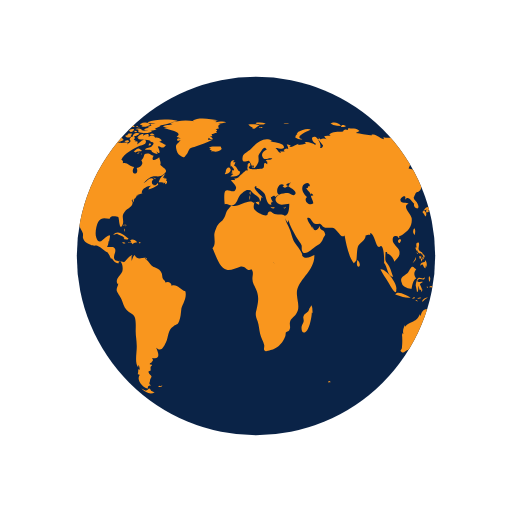
t = 0.00 s
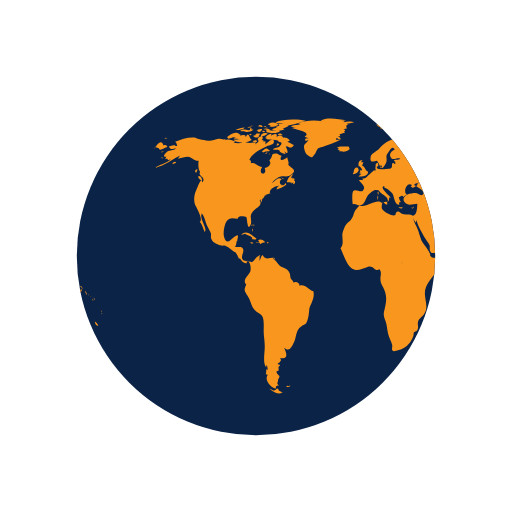
t = 0.50 s
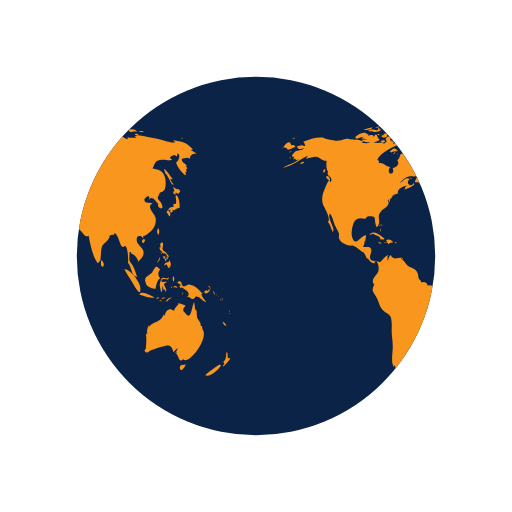
t = 1.00 s
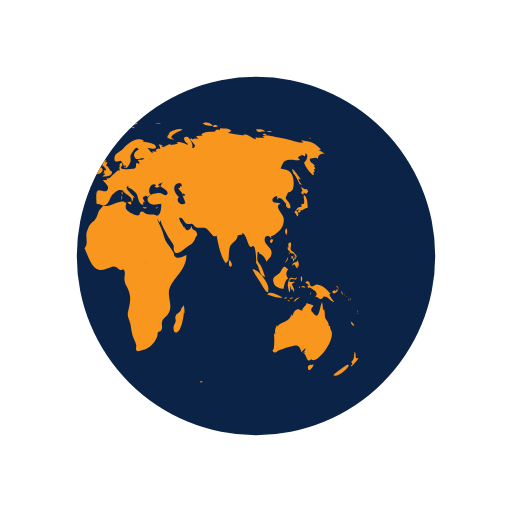
t = 1.50 s

The animated SVG that drew these frames (rendered in a browser with its animation timeline set to each time). Animation: 2 SMIL elements (animateTransform=2); one cycle of 2.00 s, repeats indefinitely.

<svg width="100%" height="100%" xmlns="http://www.w3.org/2000/svg" viewBox="0 0 100 100" preserveAspectRatio="xMidYMid" class="lds-earth"><defs><clipPath id="cut-off"><circle cx="50" cy="50" r="35"></circle></clipPath></defs><circle cx="50" cy="50" r="35" fill="#0a2347"></circle><g clip-path="url(#cut-off)"><path transform="translate(-48.3333 0)" fill="#f9961e" d="M64.4,74.4c0.3,0.3,0.2,0.3-0.3,0.3C64.1,74.3,64.2,74.5,64.4,74.4z M31.4,75.4c-0.2,0.1-0.3-0.2-0.5,0.1c0.3,0.2,0.6,0.1,0.8-0.1C31.6,75.2,31.6,75.4,31.4,75.4z M84.9,36.9c-0.3,0.2-0.8-0.1-1.1-0.5 c0.1,0.2,0.1,0.6,0.3,0.9c-0.5,0.2-0.2,0.6,0.2,0.7c0-0.1,0-0.3,0-0.4c0.2,0.1,0.4,0.2,0.5,0.3c0.2-0.2,0.2-0.3,0.4-0.5 C85.1,37.2,85,37,84.9,36.9z M85.1,40.6c0-0.6-0.1-2.1-0.6-2.4c-0.6-0.4,0.5,2.1-0.6,1.6c0,0.2-0.1,0.5,0,0.7 c-0.8-0.3-0.9,0.5-1.4,0.9c0.3,0.3,0.4,0.6,0.6,0.9c0.3-0.4,0.2-0.9-0.3-1.2c0.2,0,0.4-0.2,0.6-0.2c0.2,0,0.6,0.2,0.6,0.2 C84.2,41,84.5,40.7,85.1,40.6z M83.7,41c-0.4-0.1-0.7,0.2-0.3,0.6c0.2-0.4,0-0.1,0.3-0.2C83.8,41.2,83.6,41.1,83.7,41z M93.5,62.8 c0.1,0.5,0.3,0.9,0.7,0.8C94.1,63.3,93.8,63,93.5,62.8z M93,71.2c-0.1-0.1-2.5,1.6-2.9,2.1c0.8,0.5,2.9-1.2,3.1-2.1 C93,71.5,92.9,71.2,93,71.2z M95,69.9c-0.4,0.2-0.6,0-0.5-0.4c0,0.1-0.1,0.2-0.1,0.3c0.1-0.5,0.1-0.8-0.1-1.1 c-0.3,0.7,0.1,1.4-0.7,2c0.3,0.3,0.3,0.4-0.1,0.7c0.1,0,0.1,0.1,0.1,0.2C93.9,71.3,95,70.2,95,69.9z M82,50.6 c0.2-0.2,0.3-0.2,0.3-0.5c-0.1,0-0.3-0.1-0.4-0.1C81.9,50.2,81.9,50.4,82,50.6z M82.4,50.6c-0.3-0.4-0.2,0.1-0.1,0.5 c0.2-0.3,0.3-0.5,0.2-0.9C82.5,50.4,82.4,50.5,82.4,50.6z M82.8,49.7c-0.1,0-0.2,0-0.3,0c0,0.1,0.2,0.4,0.2,0.5c-0.1,0-0.1,0-0.2,0 c0.1,0.2,0.1,0.3,0.2,0.5c0.1-0.2,0.1-0.2,0-0.5c0.1,0,0.2,0.1,0.2,0.1C83,50.1,82.9,49.9,82.8,49.7z M81,51 c0.2-0.3,0.3-0.4,0.2-0.8c-0.1,0.5-0.4,0.8-0.6,1.2C80.8,51.3,80.9,51.1,81,51z M81.2,48.6c0.1,0.2,0.1,0.5,0.3,0.3 c0,0.4,0.3,0.6,0.6,0.6c0,0,0-0.1,0.1-0.1c0.1,0.2,0.2,0.3,0.4,0.4c0-0.7-0.6-0.5-0.8-1c-0.2-0.4,0.2-0.9,0-1.4 c-0.5-0.1-0.6,0.3-0.4,1c0,0-0.1-0.1-0.1-0.1C81.1,48.3,81.1,48.4,81.2,48.6z M83.3,52.2c0.1-0.5,0.1-1.1-0.3-1.4c0,0.1,0,0.2,0,0.3 c-0.4,0.2-0.9,0.1-0.9,0.8c0.7-0.7,0.4,0.2,1,0.5c0-0.2,0.1-0.5,0.1-0.7C83.2,52,83.3,52.1,83.3,52.2z M81.5,49.6 c0.1-0.1,0.3-0.1-0.2-0.3C81.4,49.4,81.5,49.5,81.5,49.6z M91.8,57.4c0.1,0.1,0,0.2,0.2,0.1c-0.1-0.2-0.2-0.5-0.3-0.7 C91.6,57,91.7,57.1,91.8,57.4z M90.2,57.3c0.4-0.1,1.1-0.5,0.6-0.9c-0.1,0.4-0.2,0.6-0.4,0.3c-0.1,0-0.5,0.2-0.5,0.3 C89.9,57.2,90,57.2,90.2,57.3z M90.9,56.1c0.1,0.2,0.2,0.3,0.2,0.5c0.1-0.5-0.2-0.8-0.6-0.8C90.7,55.9,90.8,56,90.9,56.1z M90.3,59 c-0.2-0.4-0.7-0.7-1-1.6c0.1,0,0.2,0,0.3,0c-0.7-0.7-1.4-1.7-2.5-1.8c-0.5-0.1-1,0.5-1.3,0.3c-0.5-0.2-0.1-1.4-1.2-0.8 c0.3,0.4,0.6,0.5,0.9,0.6c-0.2,0-0.3,0.1-0.5,0.1c0.1,0.2,0.2,0.4,0.3,0.5c0.1,0,0.2-0.2,0.2-0.2c0.6,0.5,2,1,1,2 c0.6-0.3,0.7,0.4,1.2,0.3c0.4-0.1,0.4-0.5,0.6-0.5C89.2,57.9,89.5,58.9,90.3,59z M93.2,58.5c-0.1,0.1-0.2-0.2-0.2,0.1 C93.3,58.8,93.2,58.6,93.2,58.5z M92.4,57.7c0,0-0.1-0.2-0.2-0.3C92.2,57.6,92.3,57.6,92.4,57.7z M92.9,58c0.1,0.1,0.1,0.1,0.2,0.2 c-0.2-0.2-0.3-0.3-0.5-0.4C92.7,57.8,92.8,57.9,92.9,58z M93.5,59.1C93.6,58.9,93.6,58.8,93.5,59.1z M93.5,58.7c0-0.2,0-0.4-0.2-0.6 C93.3,58.3,93.4,58.5,93.5,58.7z M81,45.9c0.1-0.5,0.2-1-0.1-1.3C80.6,45,80.6,45.5,81,45.9z M94.8,61c0,0,0.1-0.2,0-0.4 C94.7,60.8,94.8,61.1,94.8,61z M94.8,61.2c0.1,0.1,0,0.3,0.2,0.1C94.9,61.1,94.8,61.2,94.8,61.2z M29.5,76.3 c-0.4-0.8-0.5-0.2-0.7-0.2c0.2,0-0.3,0.2-0.3,0.2c-0.2,0-0.6-0.3-0.9-0.4c0.9,0.9,1.9,1.2,2.6,0.7C30,76.6,29.8,76.4,29.5,76.3z M89.6,64.4c0-0.2-0.2-0.3-0.1-0.7c-0.2,0-0.1-0.1-0.3,0c0.1-0.8-0.5-1.1-0.7-1.7c-0.1-0.5,0-1-0.2-1.6c-0.1,0.1-0.1,0.1-0.2,0.2 c0-0.5-0.1-1.1-0.2-1.6c-0.5,0.9-0.5,3.8-1.7,2.2c-0.3-0.5-0.4-0.2-0.4-0.8c0-0.3,0.4-0.5,0.4-0.7c0-0.1-1.1-0.4-1.4-0.5 c0.3,0.3-0.7,0.7-0.8,1.5c-0.5-0.2-0.7-0.4-1.1-0.2c-0.4,0.1-0.7,0.9-0.7,1.1c0,0-0.1,0.1-0.1,0.1c0-0.1,0-0.2-0.1-0.3 c-0.4,0.8-0.6,1.1-1.3,1.4c-0.6,0.3-1.1,0.4-1.6,1c0-0.1,0-0.2,0-0.3c-0.3,0.6-0.5,1.1-0.3,1.8c-0.1-0.1-0.1-0.2-0.2-0.3 c0,0.1,0,0.3,0,0.4c0-0.1-0.1-0.1-0.1-0.2c0.1,1,0.1,1.7,0,2.7c0,0.4-0.6,0.5,0,0.9c0.4,0.2,0.7-0.3,1-0.4c0.8-0.2,1.4-0.5,2.3-0.7 c1.4-0.5,1.7-0.2,2.1,1.1c0.2-0.3,0.5-0.6,0.8-0.8c-0.1,0.4-0.3,0.7-0.6,1c0.2-0.1,0.3-0.2,0.5-0.4c-0.1,0.2-0.1,0.3-0.2,0.5 c0.5,0.2,0.5,2.1,1.5,0.9c0,0.1-0.1,0.1-0.1,0.2C86.9,71.3,90.8,66.1,89.6,64.4z M85.9,71.3c-0.4-0.2-1,0.2-0.7,0.8 c0.2,0.6,0.9-0.4,1.1-0.9C86.2,71.2,86.1,71.2,85.9,71.3z M24.6,44.3c0-0.2,0.2-0.3-0.1-0.5C24.5,44,24.6,44.2,24.6,44.3z M24.2,44.9c0.1,0.1,0.1,0.2,0.1,0.4c0.1-0.2,0.1-0.3,0-0.6C24.1,44.6,24.3,44.8,24.2,44.9z M24.4,43.9c-0.2,0-0.3-0.1-0.3,0.2 C24.3,44.1,24.4,43.9,24.4,43.9z M36.2,56.9c-1-0.3-1.6-1.5-2.7-1.1c0-0.7-0.8-0.9-1.2-0.6c0-0.4-0.4-0.5-0.5-0.8 c-0.1-0.1-0.1-0.7-0.2-1c-0.3-0.7-0.6-0.8-1.2-1.1c-0.6-0.3-0.6-0.2-1.1-0.8c-0.3-0.4-0.6-0.7-1-1c0.1,0,0.2-0.1,0.3-0.1 c-0.9-0.2-1.7,0.6-2.3-0.6c-0.4,0.3-0.4,0.8-0.6,1.2c0-0.3,0-0.7,0-0.9c0.4-0.6-0.1-0.2-0.5,0.1c-0.3,0.2-0.7,0.9-1,1 c0,0-1.6-0.3-1.6-0.3c-0.8-0.7,0.1-1.4-0.1-2.2c-0.2-0.8-1.1-0.3-1.6-0.5c0.2-0.3,0.3-0.7,0.3-1.1c0.1,0,0.1,0,0.1,0.1 c0.2-1.2,0.5-1.7-0.7-0.8c-0.6,0.5-1.3,1.5-1.8,0c-0.3-0.8,0-2.4,0.4-3.1c0.7-1.1,1.6-0.5,2.3-0.6c-0.1-0.7,1.4-0.4,1.6-0.3 c0.2,0.3,0.2,2.8,0.8,1.6c0.5-1-0.4-1.7,0.5-2.7c0.6-0.7,2-1.1,1.3-2.2c0.1,0,0.1,0,0.2,0.1c0-0.2,0-0.3,0.1-0.4 c0,0.4,0,0.4-0.1,0.8c0.3-0.4,0.3-0.4,0.3-0.9c0.1,0.1,0.1,0.1,0.1,0.2c0.2-0.3,0.4-0.5,0.4-0.7c0,0,0.4-0.1,0.6-0.1 c-0.1,0-0.3,0-0.5,0c0.4-0.2,0.8-0.2,1.1-0.4c-0.1,0,0,0-0.2,0c-0.1-0.9,1.4-1.5,1.9-1.4c-0.5,0.2-0.4,0.3-0.6,0.7 c0.5-0.1,1.4-0.5,1.9-0.9c0-0.1-0.1-0.3-0.1-0.4c-0.6,1.2-1.7-0.1-0.8-0.7c-0.7-0.6-1.3,0.5-2,0.8c0.5-0.5,1.1-1.2,1.7-1.3 c0.8-0.2,1.5,0.2,2.2-0.4c1.2-0.9,0.1-1.1-0.6-1.9c0.2-0.5-0.1-0.9-0.2-1.5c-0.5,0.5-1.8,1-1.1-0.3c-0.5,0-0.6-0.4-1.2-0.4 c-1,0-0.4,0.7-1.2,1.3c0.6,0.8-0.3,1.4-0.9,1.5c0.6,1.6-1.5,1.4-0.5-0.2c-0.8,0-1.4-1-2.2-0.7c0-0.6,0.1-0.4-0.3-0.7 c0.5-1.3,2.5-2.2,3.5-2.7c0.3-0.1,1.4-0.2,1.3-0.9c-0.2-1-1.3,0.4-1.7,0.6c0.1-0.2,0-0.2,0.1-0.5c-0.2,0-0.2-0.2-0.6,0 c0.1-0.1,0.1-0.2,0.2-0.3c-0.1,0-0.2,0-0.4-0.1c0.7-0.6-0.4-1-0.8-0.1c0.5,0.5-0.1,0.7-0.5,1c0.1-0.1,0.1-0.2,0.2-0.3 c-0.5-0.2-1,0.1-1.6,0c-0.4-0.1-0.7-0.4-1.2-0.1c0,0,0.1,0.1,0.1,0.1c-0.4,0.1-1.1,0.1-1.7,0c0.1-0.1,0.3-0.1,0.4-0.2 c-0.6-0.3-1.5-0.7-2.1-0.3c0.1-0.1,0.1-0.2,0.2-0.3c-0.4,0.3-0.9,0-1.4,0c-0.6,0.1-1.2,0.4-1.8,0.4c-0.6,0-2.5-0.4-2.7-0.6 c-1.3-0.2-2.7,0.3-4,0.8c0.3,0.2,0.3,0.4,0.4,0.8c-0.2,0-0.3,0-0.5,0c0.1-0.1,0.1-0.1,0.2-0.2c-0.4,0-0.9,0.2-1.3,0.3 c0.2,0.7,0.9,0.5,1.4,0.3c-0.3,0.5-0.9,0.4-1.5,0.6c-0.5,0.2-1.4,1.3-0.4,1.1c-0.1,0.1-0.1,0.3-0.3,0.5c0.2-0.1,0.3-0.1,0.5-0.1 c0,0.1,0,0.1-0.1,0.2c0.1,0,0.1-0.1,0.2-0.1c0,0.1,0,0.1,0,0.2c0.2-0.1,0.4-0.1,0.6-0.2c-1,0.9-2.2,1-3.2,1.7 c2.1-0.4,3.5-1.8,5.4-2.6c-0.3,0.1-0.7,0.4-0.8,0.8c0.8-0.2,1.2-0.4,1.9-0.4c0.8,0.1,1.3,0.9,2.1,0.8c-0.1,0.6-0.1,1.8,0.3,2.2 c-0.6,0.8,1.3,1,0.4,2c-0.2-1.2-0.9,1-1.2,1.6c-0.4,0.8-0.5,2-0.2,2.8c0.2,0.4,1.7,3,0.9,3.3c0.6,0.7,0.6,1.2,1,2 c0.6-0.7-1.1-2.5-0.6-3.6c0.4,0.2,0.8,1.8,1,2.3c0.2,0.4,0.6,1.1,0.8,1.6c0.1,0.7-0.2,0.6,0.2,1.3c0.2,0.4,0.9,0.7,1.3,0.9 c0.5,0.3,1,0.1,1.3,0.2c0.8,0.3,1.4,1.1,2.1,1.3c0,0-0.1,0-0.1,0c0.4,0.5,0.5,0.9,0.7,1.3c0.1-0.1,0.1-0.1,0.1-0.2 c0.4,0.6,0.9,1.2,1.4,1c-0.1-0.8,0.3-0.4,0.5-0.1c0.3,0.5,0.3,1.3,0.2,1.7c-0.2,0.7-1.6,1.6-0.9,2.5c0-0.1,0.1-0.1,0.1-0.2 c0,0.6-0.4,0.8-0.3,1.5c0.1,0.3,0.7,1.2,0.9,1.6c0.3,0.7,0.5,1.6,1,2.1c0.5,0.6,1.3,0.7,1.6,1.4c0.3,0.7,0.2,2,0.2,2.8 c0,1,0.2,1.8,0.2,2.7c0.1,1.2-0.5,3.5,0.3,4.4c0-0.2,0-0.3,0-0.5c0.3,0.3,0.2,0.4,0.3,0.9c-0.1,0-0.2-0.1-0.3-0.1c0,0.5,0,0.6-0.1,1 c0.1,0,0.3,0.1,0.4,0.1c-0.8,1.1,0.7,2.6,1.6,2.7c-0.1-0.5,0.1-0.6,0.6-0.6c-0.6-0.4-0.2-0.6-0.2-1c0-0.2,0.3-0.7,0.3-0.7 c0-0.2-0.3-0.5-0.3-0.4c0-0.1-0.3-0.3-0.3-0.6c0-0.2,0.4-0.2,0.4-0.2c0.1-0.5-0.2-0.7,0.3-1c0-0.1-0.1-0.1-0.1-0.2 c-0.8,0,0-0.5,0-0.4c0.1-0.3,0.5-0.3,0.1-0.9c1.8,0.4,1.2-1.1,0.8-2c1,0.9,1.4,0,1.9-1c0.6-1.3,0.3-2.4,1.5-3.2 c0.7-0.5,0.7-0.1,1.1-1c0.3-0.8,0.3-1.4,0.4-2.2C35.4,59.7,36.6,58.3,36.2,56.9z M24.2,26.2c-0.2,0-0.3-0.1-0.5,0 C23.9,26.6,23.9,26.3,24.2,26.2z M22.4,25.3c-0.2,0.1-0.4,0.2-0.5,0.3c0.4,0.1,0.8,0,1.2,0c-0.2,0-0.4,0.2-0.6,0.2 c0.5,0,1.7,0,2-0.5c-0.2,0-0.3,0-0.4,0c0-0.1,0-0.2,0.1-0.3c-0.4,0.1-0.3-0.1-0.4,0.4C23.3,25.5,22.8,25.2,22.4,25.3z M24.2,27.3 c-0.5-0.1-0.6-1.9-1.2-0.5c0-0.6-0.7-0.4-1.2-0.3c0.1-0.1,0.1-0.1,0.2-0.2c-0.5-0.1-1.1,0.2-1.5,0.5c0.2,0,0.4,0.1,0.7,0.1 c-0.2,0-0.4,0.1-0.6,0.1c0.3,0.2,0.8,0.1,1.2,0.2c-0.4,0-0.8,0.1-1.2,0.1C21.2,28.1,23.6,27.9,24.2,27.3z M24,24.9 c0-0.3-0.3-0.1-0.7,0C23.6,25,23.8,24.9,24,24.9z M21.6,25.4c0.4-0.1,0.9-0.1,1.2-0.5c-0.6,0-1.2,0.2-1.8,0.5 C21.2,25.4,21.4,25.4,21.6,25.4z M32.4,34.8c-0.1,0-0.2,0.2-0.3,0c0,0,0.1-0.1,0.1-0.1c-0.1,0-0.3,0-0.4,0c0.2-0.2,0.3-0.5,0.5-0.7 c-0.6,0.1-1.2,1.1-1.3,1.6c0.3,0,0.7,0,1,0.1c-0.1,0.1-0.1,0.1-0.2,0.2c0.1-0.1,0.4-0.2,0.5-0.3c0,0.1,0,0.2-0.1,0.4 c0.4,0,0.5-0.3,0.4-0.7c-0.1,0-0.1,0-0.2,0.1c0-0.1,0.1-0.2,0.1-0.3C32.6,34.9,32.5,34.9,32.4,34.8z M14,35c0.7,0.6,0.5-0.1,0.2-0.5 C13.7,34.1,13.5,34.6,14,35z M19.6,27.1c0.8-0.1,1.5-0.7,2.3-0.8c-0.9-0.9-1.9,0-2.6,0.5C19.5,26.8,19.5,27,19.6,27.1z M27.7,29.4 c-0.8-0.6-0.7-0.5-1.6,0.2c0.1,0,0.4,0.2,0.3,0.2C27,29.4,27.6,29.7,27.7,29.4z M13.3,33.1c-0.2,0.2-0.3,0.4,0,0.7 c0.1-0.2,0.2-0.5,0.3-0.7C13.4,33.1,13.4,33.1,13.3,33.1z M27.5,30.1c0.1,0,0.1,0.3,0.2-0.1C27.6,30,27.6,30.1,27.5,30.1z M29.8,36 c-0.1,0,0-0.3-0.2-0.1c0.3,0.2,0.2,0.2,0.6,0.1C30.1,36.1,29.9,36.1,29.8,36z M26.7,30c0.2,0,0.3,0.1,0.6-0.2 C27,29.8,26.9,29.9,26.7,30z M30.5,35c-0.2-0.2-0.3-0.3-0.6-0.3C30.1,34.9,30.3,34.9,30.5,35z M27,25.3c0,0.2,0.1,0.2,0,0.5 c0.7,0.2,2.2,0.4,2.7-0.2c-0.7-0.3-1.4,0.1-2.1-0.2c0,0,0.1-0.1,0.1-0.1c-0.4-0.2-0.8-0.3-1.3-0.1C26.7,25.3,26.8,25.3,27,25.3z M26.8,24.9c0.2,0,0.3,0,0.5,0C27.2,24.8,26.9,24.9,26.8,24.9z M27.5,24.4c0.1,0,0.2,0,0.4,0c-0.1,0.1-0.2,0.1-0.3,0.2 c0.6,0.4,1.2,0,1.8-0.2c-0.5-0.6-1.3-0.6-2-0.2C27.3,24.4,27.4,24.2,27.5,24.4z M26.3,25.8c0.2,0,0.3,0.1,0.5-0.1 C26.6,25.6,26.1,25.4,26.3,25.8z M27,24.8c-0.1-0.2-0.1-0.3-0.5,0C26.8,24.9,26.8,24.7,27,24.8z M29.7,26.4c0.1,0,0.3,0,0.5,0 c-0.2-0.3-0.6-0.4-0.9-0.2C29.4,26.5,29.4,26.4,29.7,26.4z M26.9,26c-0.5-0.1-0.9,0.1-1,0.7c0.5-0.1,1-0.3,1.4-0.6 C27.1,26.1,27,26,26.9,26z M31.5,27.3c-0.4-0.3-0.7-0.5-1.2-0.4c-0.2-0.6-0.9-0.4-1.3-0.2c0.3-0.8-0.6-0.5-1-0.2 c0-0.1,0-0.1-0.1-0.2c0.1-0.1,0.2-0.1,0.3-0.2c-0.6,0-1.1,0.2-1.4,0.8c0.1,0,0.2,0,0.3,0C27.1,27,27,27,26.9,27.1 c0.6,0.3,2.7,0.1,2.5,0.6c0.8,0.1,0.7,0.4,0.2,0.9c-0.3,0.3-0.9,0.1-1.3,0.6c0.5,0.2,0.9-0.2,1.4,0.3c0,0-0.1,0.1-0.1,0.1 c0.4,0.3,0.8,0.5,1.2,0.5c-0.1-0.2-0.2-0.5-0.4-0.7c1.4,1.5,0.5-0.9,0.4-0.7c0.3-0.6,0.9,0.8,1.6-0.4c-0.5-0.1-0.8-0.5-1.3-0.6 c0.2-0.1,0.3-0.1,0.5-0.2C31.6,27.5,31.5,27.4,31.5,27.3z M25.7,24.7c0.2,0.1,0.4,0.1,0.6,0.1c-0.1-0.4-0.5-0.5-0.9-0.3 c0.1,0,0.1,0,0.2,0.1c-0.1,0-0.2,0.1-0.3,0.1C25.4,24.7,25.5,24.7,25.7,24.7z M29,24c0.5,0.1,0.9,0.1,1.4,0.1 c-0.3,0.1-0.7,0.1-1,0.1c0.1,0.2,0,0.1,0.2,0.3c-0.2,0.1-0.5,0.2-0.8,0.3c0.2,0.1,0.3,0.2,0.4,0.3c-0.4-0.2-0.8,0-1.1,0.3 c0.7,0.1,1.9,0.3,2.5-0.2c-0.1,0-0.2,0-0.4,0c0.4-0.3,1-0.4,1.2-0.7c-0.1,0-0.2,0-0.3,0c0.9,0,1.8-0.4,2.7-0.6c-0.1,0-0.3,0-0.4,0 c0.4-0.1,0.9-0.1,1.3-0.3c-1.6-0.4-4.4-0.4-5.9,0.3C28.9,23.8,28.9,23.9,29,24z M29.5,28.2c-0.2-0.3-0.3-0.3-0.5,0.2 C29.3,28.4,29.4,28.3,29.5,28.2z M24.4,24.6c-0.2,0-0.4-0.1-0.6,0.1C24,24.7,24.2,24.6,24.4,24.6z M25,27.4c-0.2,0-0.4,0-0.7,0.2 c0.3,0.2,0.6,0.2,0.9,0.1C25.2,27.4,25.1,27.5,25,27.4z M24.4,26.5c0.4,0.5,0.9,0.5,1.3,0c-0.1,0-0.2-0.1-0.2-0.1 c0.2-0.1,0.2-0.1,0.3-0.3c-0.4,0-0.9-0.1-0.9,0.3C24.7,26.4,24.6,26.5,24.4,26.5z M25.3,25.7c0.4,0.2,0.9-0.1,0.9-0.5 c-0.4,0-0.8,0-1.1,0.4C25.5,25.4,25.3,25.7,25.3,25.7z M78.1,46.7c-0.7,0.3-0.2,0.9,0,0.7C78.4,47,78.4,46.8,78.1,46.7z M24.7,46.8 c0.2,0,0.3,0,0.4-0.2c-0.8-0.5-2-1.9-3-0.7c0.3-0.1,0.6-0.2,0.9-0.3c0,0-0.1,0.1-0.1,0.1c0.6,0.3,1,0.3,1.4,0.8 c-0.1,0.1-0.1,0.2-0.2,0.2C24.3,46.7,24.5,46.8,24.7,46.8z M55.7,40.5c-0.1,0.1-0.2,0.1-0.4,0.1c0.4,0.2,0.3,0.1,0.6-0.2 C55.9,40.4,55.8,40.4,55.7,40.5z M49.5,32.8c0.1-0.4,0.2-0.6-0.3-0.4C49.2,32.7,49.3,32.7,49.5,32.8z M48.9,38.1 c0-0.3,0.1-0.4,0-0.7C48.6,37.7,48.8,37.8,48.9,38.1z M45.1,32.6c0.1-0.1,0.1-0.3,0.2-0.1c0,0.1,0.4,0.4,0.4,0.6 c0,0.4-0.6-0.1-0.3,0.6c-0.1,0-0.2,0.1-0.3,0.1c0.1,0,0.3,0.2,0.5,0.2c-0.2,0.1-0.4,0.3-0.6,0.5c0.7,0,1.9,0,1.9-1 c-0.6-0.2-0.6-1-1.2-1.2c0.2-0.2,0.2-0.5,0.3-0.6c-0.2,0-0.3,0-0.5,0c0.1-0.1,0.2-0.3,0.3-0.4C45,31.2,44.9,32,45.1,32.6z M53.3,40.5c-0.2,0-0.2,0.1-0.4-0.1c0,0.1,0,0.1,0,0.2c0.3,0.1,0.5,0.2,0.8,0C53.5,40.5,53.5,40.5,53.3,40.5z M41.5,27.3 c-0.3,0-0.6,0-0.9,0c0-0.1,0.2-0.4,0.2-0.4c0.3,0.3,0.4,0.3,0.8,0.3c-0.2-0.3-0.2-0.4-0.6-0.6c0.1,0,0.3,0,0.5,0 c-0.1-0.1,0-0.2-0.2-0.4c0.3,0,0.5-0.1,0.7-0.2C42,26,42,26,41.9,26c0.2,0,0.3,0,0.5,0c-0.1-0.1-0.2-0.2-0.2-0.3 c0.3-0.2,0.3-0.2-0.1-0.5c0.2,0,0.5-0.1,0.7-0.1c-0.3-0.4-0.2-0.7,0.3-0.9c-0.2,0-0.3,0-0.5,0c0.5,0,1-0.2,1.6-0.3 c-0.6-0.3-1.5-0.1-2.1,0c0.1-0.1,0.2-0.1,0.2-0.2c-0.6-0.1-1.3-0.1-1.9-0.1c0.7,0,1.5,0.1,2.2-0.1c-1.4-0.2-3.8-0.7-5,0.1 c0.1,0,0.3,0.1,0.4,0.1c-1.6-0.3-3.3-0.2-4.8,0.4c0.2,0,0.3,0.1,0.5,0.1c-0.6,0.3-1.4,0.1-1.9,0.5c0.4,0.1,0.8,0.2,1.2,0.2 c-0.3,0-0.7,0-1,0.1c0.2,0.2,4.1,0.7,2.5,1.7c0.3,0.1,0.5,0.2,0.8,0.4c-0.9-0.5-1,0.9,0,0.2c-0.6,1-1.2,0.7-0.8,2.1 c0.2,0.7,0.5,0.9,0.9,1.1c0.7,0.4,0.6,0.2,1.1-0.4c0.1-0.1,0.4-0.9,0.6-1.1c0.4-0.3,0.8-0.2,1.1-0.4C39.3,28.2,40.4,27.9,41.5,27.3z M25.3,47.4c0.3,0.1,0.4-0.1,0.6,0.3c0.2-0.4,0.6-0.3,0.9-0.4c-0.3-0.4-0.9-0.7-1.4-0.4c0.2,0.2,0.1,0.2,0.3,0.4 c-0.2,0-0.3,0.1-0.6,0C25,47.6,25.1,47.4,25.3,47.4z M80.8,58.3c0.1,0,0.2-0.1,0.3-0.1C81,58,80.7,58,80.5,58.4 C80.6,58.4,80.7,58.3,80.8,58.3z M82.5,56.6c-0.2-0.4-0.3-0.7-0.5-1.1c0.2-0.1,0.3-0.3,0.5-0.3c0-0.1,0-0.1,0-0.2 c-0.4,0.2-1.4,0.1-0.8-0.4c0.5-0.4,1.2,0.5,1.3-0.5c-0.4,0.6-0.9,0-1.3,0.2c-0.3,0.2-0.5,1.1-0.5,1.5c0,0,0.3,1.2,0.2,1.2 c0.4,0.2,0.2-0.9,0.4-1.2c0,0.4,0.1,0.6,0.2,0.9c0.1-0.1,0.2-0.1,0.3-0.2c-0.1,0.3,0,0.3,0,0.5C82.5,56.9,82.4,56.8,82.5,56.6z M78.5,55.3c0.1,0.8,1.5,1.1,1.9,1.1c0.1-0.7,0.3-1.8,0.9-2c-0.6-0.8-0.4-1.3,0-1.8c-0.4-0.2-0.5-0.6-0.8-0.5 c-0.3,0.1-0.6,0.9-0.8,1.1C79.1,53.9,77.9,54,78.5,55.3z M85.8,57.1c-0.1,0.1-0.2,0-0.2,0.5C85.8,57.4,85.7,57.2,85.8,57.1z M83.6,56c-0.1,0-0.2,0-0.3,0C83.6,56.5,83.5,56.1,83.6,56z M81.6,58.9c-0.1-0.2-0.1-0.4-0.5-0.3C81.3,58.8,81.4,58.8,81.6,58.9z M82.3,58.2c-0.1-0.2-0.5-0.1-0.8,0.1C81.7,58.4,82,58.3,82.3,58.2z M78.7,58c0.5,0.1,1,0.2,1.5,0.1c-0.6-0.3-2.6-1.5-3-0.6 C77.7,57.7,78.2,57.8,78.7,58z M77.4,56.5c0.3-1-2-4.1-3.1-3.9c0.4,0.9,1,1.6,1.5,2.5C76,55.4,77.5,58.3,77.4,56.5z M84.2,56.1 c0.2,0.1,0.3,0,0.5,0.2c-0.2-0.5-0.6-0.6-0.9-0.2C84,56.1,84.1,56.1,84.2,56.1z M83.9,55.1c0.1-0.4,0.3-0.8-0.1-1.2 C83.7,54.3,83.7,54.7,83.9,55.1z M82.7,58.8c0.2-0.3,0.6-0.5,0.9-0.7c-0.5,0-1,0.2-1.2,0.8C82.5,58.9,82.6,58.9,82.7,58.8z M44.1,33.6c-0.1,0.1-0.1,0.3-0.2,0.4c0.4,0.1,1.4-0.5,1.1-1C44.7,32.3,44,33,44.1,33.6z M41.8,29.6c0.5,0.1,1.1-0.1,1.5-0.5 c0-0.1-0.2-0.4-0.2-0.5c-0.6,0.1-1.9-0.2-2.3,0.3c0.2,0,0.3,0.1,0.5,0.1c-0.1,0-0.2,0.1-0.4,0.2c0.2,0.1,0.3,0.1,0.5,0.2 c-0.1,0.1-0.2,0.1-0.2,0.2C41.4,29.5,41.6,29.5,41.8,29.6z M48.7,38.5C48.8,40.2,49,37.2,48.7,38.5z M50.5,39.4 c-0.2,0-0.4,0.1-0.6,0c0.1,0.3,0.4,0.5,0.7,0.6C50.7,39.5,50.6,39.5,50.5,39.4z M24.1,47.3c-0.1,0.1-0.2-0.1-0.2,0.1 c0.3,0.2,0.3,0.2,0.6,0.1C24.4,47.3,24.3,47.4,24.1,47.3z M70,51c-0.1-0.1-0.1-0.1-0.2-0.2C69.3,52.7,70.9,52.3,70,51z M61,60.2 c0-0.2-0.1-0.4-0.2-0.6c-0.1,0.3-0.3,0.5-0.4,0.7c-0.1,0.8-0.9,0.8-1.1,1.4c-0.2,0.4,0.1,0.7,0,1.1c-0.1,0.4-0.3,0.6-0.4,1 c-0.1,1.2,0.5,1.5,1.1,0.7c0.5-0.7,0.9-2.6,0.9-3.5c0,0.1,0.1,0.2,0.1,0.2C61.1,60.9,61,60.6,61,60.2z M74.3,48.1 c-0.9,0.8-1-2.4-2-2.6c0,0.2,0,0.2,0,0.4c-0.3-0.1-0.5,0-0.9,0.1c0.1,0.9-1.3,1.5-1.5,2.2c-0.2,0.6-0.2,2.1-0.3,2.7 c-0.1,0.1-0.3,0.4-0.5,0.5c-1-1.2-1.5-3.8-1.8-5.4c-0.6,0.6-1.1-0.6-1.6-1c-0.5-0.5-0.4-0.4-1.1-0.5c-0.5-0.1-0.9,0.1-1.3-0.1 c-0.4-0.2-0.5-0.6-0.8-0.7c-0.3-0.1-0.5,0.2-1,0c-0.7-0.3-0.8-1.5-1.5-1.1c0.1,0.9,0.8,1.3,1,2.1c0-0.2,0.1-0.4,0.1-0.5 c0.1,1.3,1,0.8,1.4-0.1c-0.1,0.9,0.5,0.7,0.8,1.1c0.4,0.8,0.2,0.6-0.1,1.2c-0.4,1-0.6,1.2-1.5,1.7c-0.6,0.4-2,1.9-2.6,1.1 c-0.3-0.4-0.1-0.9-0.2-1.3c-0.2-0.5-0.7-1-0.9-1.4c-0.4-0.8-1.8-3-1.6-3.7c0,0.3-0.2,0.5-0.2,0.7c-0.2-0.3-0.4-0.5-0.5-0.9 c0.1,0.8,0.6,1.5,0.9,2.2c0.3,0.7,0.4,1.4,0.7,2.1c0.3,0.7,2,2.5,1.7,3c0.5,0.9,1.8,0.2,2.4-0.1c0.1,3.4-3.7,4.9-3.4,7.8 c0.1,1.4,0.7,2.7-0.3,3.9c-0.7,0.8-1,0.7-1.1,1.7c0,0.5,0.2,0.8-0.1,1.3c-0.1,0.2-0.6,0.3-0.7,0.5c0,0.1,0,0.5-0.1,0.7 c-0.2,0.5-0.5,1.1-0.9,1.5c-0.5,0.6-0.9,0.8-1.4,1c-0.2,0.1-1.4,0.4-1.5,0.4c-0.6-0.2-0.2-0.7-0.3-1.2c-0.2-0.8-0.6-1.4-0.8-2.2 c-0.2-0.9-0.2-1.6-0.5-2.5c-0.3-0.8-0.5-1.3-0.2-2.2c0.3-1.4,0.5-2.2,0.1-3.5c-0.3-1-0.9-1.5-0.9-2.5c0-0.8,0.3-1.3-0.2-1.9 c-0.9,0.6-1.1-0.8-2.2-0.5c-0.7,0.2-1.9,0.8-2.6,0.6c-1.5-0.3-2.2-3.1-2.8-4.2c0.8-0.8,0.2-2.2,0.4-3c0.1-0.4,0.4-1.2,0.6-1.5 c0.4-0.6,0.9-0.7,1.2-1.3c0.5-0.8,0.3-1.3,1-2c0.8-0.9,0.3-0.3,1.4-0.5c0.9-0.1,2.7-1.4,3.4-0.6c0.1,0,0.2-0.1,0.2-0.1 c-0.2,0.8-0.3,1.2,0.3,1.7c0.5,0.4,1.7,1.1,2.2,0.8c0.1,0,0-0.6,0.5-0.7c0.2-0.1,0.7,0.4,0.9,0.5c0.5,0.2,1.7-0.1,1.9,0.3 c0.9,0.2,1-1.5,1-2.3c-0.6,0-1.4,0.3-1.9,0.1c-1.2-0.5-0.9-1.5,0-1.9c0.4-0.2,1.1-0.3,1.6-0.3c0.4,0,1,0.7,1.4,0.3 c0.6-0.6-0.9-1.3-1.3-1.6c0.3-0.4,0.2-0.2,0.2-0.5c0.1-0.1,0.2-0.1,0.4-0.2c-0.4-0.1-1.6,0.5-0.6,0.6c-0.4,0.4-0.8,0.5-1.1,0.1 c0.1-0.1,0.2-0.1,0.3-0.2c-1-0.9-1.9,1.4-1,1.8c-0.2,0.1-0.5,0.3-0.7,0.5c-0.2-0.4-0.3-0.3-0.7-0.2c0.1,0.1,0.1,0.1,0.2,0.2 c-0.3-0.1-0.2,0.1-0.4-0.1c0,0.5,0.2,0.7,0.4,1.1c-0.1,0-0.2-0.1-0.3-0.1c0.1,0.2,0.1,0.2-0.1,0.2c0,0.1,0.1,0.2,0.1,0.4 C52,40,52,38.4,51.7,37.9c-0.3-0.5-1.4-1.3-1.6-1.2c-0.1-0.2,0-0.2,0-0.3c-1.3,0,1.2,2,1.3,2.3c-0.7-0.5-0.1,0.3-0.7,0.8 c0.3-1-0.8-1.3-1.3-1.8c-0.6-0.6-0.2-0.5-0.9-0.6c-0.5-0.1-1.1,0.5-1.3,0.7c-0.8,0.6-0.7,1.7-1.5,2.2c-0.8,0.5-1.1-0.4-1.8-0.1 c-0.1-0.5-0.2-2.3,0.1-2.6c0.4-0.5,1.5,0.4,1.9-0.1c0.7-0.8-0.5-1.5-0.8-2c0.3,0,0.5-0.1,0.8,0c0-0.1-0.1-0.3-0.1-0.4 c0.5,0.3,0.9-0.3,1.2-0.6c0.3-0.3,0.8-0.7,1-0.9c0.1-0.2,0.3,0.2,0.4-0.1c0,0-0.1-0.3-0.1-0.4c0.2-0.4-0.2-0.8,0.5-1 c0,0.1,0.1,0.4,0.1,0.5c-1.1,0.9,1.1,0.8,1.5,0.7c0.6-0.1,0.7,0.1,1.1-0.3c0.2-0.2-0.2-1.4,0.7-0.6c0-0.2,0-0.3,0-0.5 c-0.2-0.1-0.1-0.1-0.3-0.3c0.5-0.2,0.9,0,1.3-0.3c-0.6-0.4-1.5,0.5-1.9-0.3c-0.4-0.7,0.2-1.2,0.8-1.5c-0.5-0.8-0.9,0.1-1.2,0.5 c-0.7,0.9-0.3,0.8-0.4,1.8c0,0.2-0.6,1.4-0.9,1.3c-0.4-0.1-0.7-1.2-1-1.4c-0.3-0.1-1.5,0.8-1.2-0.8c0.1-0.6,1.1-1,1.6-1.5 c1-1.1,2.6-2.5,4.1-1.6c-0.1,0-0.2,0.1-0.3,0.1c0.4,0.2,2.3,0.3,2.6,0.9c0.4,1-1.2,0.3-1.6,0.4c0.5,0.3,0.5,0.9,1.1,1 c-0.1-0.1-0.1-0.2-0.2-0.3c0.2,0,0.6,0,0.9,0c-0.1-0.1-0.1-0.2-0.2-0.3c0.3-0.3,0.6-0.4,0.9-0.2c0-0.3-0.1-0.6-0.3-0.9 c0.4,0,0.6,0.1,0.8,0.3c-0.1,0-0.2,0-0.3,0c0.4,0.6,1.1-0.3,1.9-0.4c-0.1,0.1-0.1,0.1-0.2,0.2c0.5,0,1.2-0.1,1.6-0.3 c-0.1-0.1-0.2-0.1-0.3-0.2c0.6-0.2,1.5,0.2,2.1,0.5c0-0.1,0.1-0.1,0.1-0.2c-0.7-0.3-1.2-1.5-0.2-1.4c0.5,0,1.4,1.7,1,2.2 c0.4,0,0.5-0.1,0.6-0.5c-0.4-0.4-0.6-0.8-1-1.2c0.1-0.1,0.2-0.1,0.3-0.2c-0.1-0.1-0.1-0.2-0.2-0.2c0.2,0.2,0.4,0.4,0.6,0.6 c-0.1-0.1-0.1-0.2-0.2-0.2c0.4-0.2,0.8-0.2,1.2,0c-0.3-0.2-0.3-0.4-0.5-0.6c0.4-0.1,0.9-0.1,1.3-0.1c-0.1-0.1-0.2-0.1-0.3-0.2 c0.6-0.7,1.8-0.5,2.7-0.6c0.1-0.4,0.5-0.5,0.9-0.3C68.1,25,68,25,67.9,25c0.7,0.2,1.8-0.1,2.3,0.6c-0.2,0.1-0.5,0.3-0.7,0.4 c1.1,0.1,2.1,0.5,3.2,0.4c-0.1-0.1-0.1-0.2-0.2-0.2c1.1,0,1.5,0.7,2.5,1c0-0.1-0.1-0.2-0.1-0.4c0.6,0.2,1.2,0.1,1.8,0.1 c-0.1-0.1-0.3-0.2-0.4-0.3c0.5-0.3,1.7-0.1,2.3,0.1c0.7,0.2,1.4,0.2,2.1,0.4c1.1,0.2,2.5,0.9,3.6,0.7c-0.2-0.1-0.3-0.2-0.5-0.4 c1.8,0.3,2.5,0.3,3.9,1.8c-0.2,0-0.2,0.1-0.5,0.1c0.4,0.2,0.9,0.4,1.2,0.8c-0.6-0.2-1.3,0.2-1.3,0.9c-0.5-0.4-1.1,0-1.6,0 c0,0.9,0.6,0.7,1,1.4c-0.1,0-0.1,0-0.2,0c0.1,0.2,0.2,0.3,0.3,0.5c-0.1,0.1-0.2,0.1-0.3,0.2c0.1,0.1,0.1,0.3,0.2,0.4 c-0.1,0-0.2,0.1-0.3,0.1c0.2,0.4,0,0.4,0,0.7c-0.7-0.7-1.6-1.6-1.8-2.6c0.5-0.2,1-1.7,0.2-1.7c0.2,1-0.4,0.2-0.7,0.3 c-0.4,0.2-1.1,0.3-0.3,0.9c-0.6,0.3-1.3-0.1-2,0c-1.2,0.1-1.2,0.4-1.8,1.7c1.2,0.2,2.2,0.4,2.5,2.1c0.1,0.6,0.1,1.6-0.2,2.1 c-0.4,0.5-0.6,0.3-0.9,0.6c0,0-0.4,0.9-0.4,0.9c0.1,0.5,0.3,0.4,0.6,0.9c1.1,1.9-0.9,1.2-0.5,0.3c-0.2-0.2-0.7-0.8-0.7-0.8 c-0.4-0.2-0.5-0.6-1.1,0c0.4-1.3-0.9-0.4-0.9,0c0,0.9,1.3,0.4,1.6,0.8c-1.4,0.4,0.5,2.1,0.6,2.8c0.2,1.5-0.7,2.5-1.6,3.1 c-0.3,0.2-0.4,0.3-0.8,0.4c-0.1,0,0.1,0.4-0.1,0.4c-0.1,0-0.2-0.3-0.2-0.3c-0.1,0-1-0.5-1,0.7c0,0.8,1.1,1.3,1.3,2.1 c0.2,1.1-0.4,1.4-1,2.1c0-0.5-0.9-1.6-1.4-1.6c0-0.1,0-0.2,0-0.3c-0.1,0-0.2,0-0.3,0c0,0.6-0.1,1.2,0,1.7c0.1,0.4,0.5,0.7,0.7,1.1 c0.4,0.8,0.5,1.3,0.8,2.1c-1.2-0.2-1.1-2-1.8-2.8c0,0.1,0,0.2,0,0.2C75.1,51,75,47.7,74.3,48.1z M53.6,51.4 c-0.1-0.1-0.1-0.1-0.2-0.2C53.5,51.3,53.5,51.4,53.6,51.4z M61.2,39.7c-0.1-0.7-0.4-0.9-0.5-1.5c0.3,0.1,0.3,0,0.5,0 c-0.2-0.4-0.5-0.6-0.5-0.1c-0.1-0.7-0.6-0.8-0.9-1.4c0.1,0,0.2,0,0.3,0c0.2-0.4-0.1-0.3,0.4-0.3c0.1-1-1-0.7-1.3-0.2 C58.7,37,59.4,38,60,38.5C59.1,39.1,60.4,40.4,61.2,39.7z M50.4,24.2c0.4,0.2,1,0.2,1.5-0.1c-0.6-0.2-1.4-0.2-2-0.1 C50.1,24.2,50.2,24.2,50.4,24.2z M51,25c0.1,0,0.3-0.1,0.4-0.1c-0.3-0.1-0.5-0.1-0.8-0.1c0.1,0.3,0.1-0.1,0,0.2 C50.8,24.9,50.9,24.9,51,25z M49.1,24.8c0.1,0,0.2,0.1,0.3,0.1c-0.1,0-0.1,0.1-0.2,0.1c0.7,0.5,0.8-0.4,1.5-0.5 c-0.9-0.3-1.4-0.2-2.2-0.2C48.7,24.5,48.9,24.7,49.1,24.8z M27.1,47.3c0.1,0.1,0,0.4,0.4,0.1C27.4,47.3,27.3,47.3,27.1,47.3z M55.6,24.1c0.3,0.1,0.6,0,0.9-0.1c-0.5,0-0.8,0-1.3,0C55.5,24,55.7,24.2,55.6,24.1z M57.7,26.9c0.4,0.2,0.9,0.4,1.4,0.3 c-2-0.4,1.3-1.7,1.6-1.9c-0.7-0.3-1.8,0.1-2.5,0.5c-0.1,0.2,0,0.1-0.3,0.4c0.1,0,0.1,0,0.2,0C57.7,26.4,57.7,26.6,57.7,26.9z M65.1,24.4c0.5,0.1,1,0.2,1.5,0.2c-0.4-0.6-1.5-0.9-2.1-0.4C64.7,24.1,64.8,24.3,65.1,24.4z M75.7,25.8c0.3-0.1,0.7-0.1,1.1-0.1 c-0.3-0.5-1.3-0.5-1.8-0.4C75.2,25.7,75.4,25.8,75.7,25.8z M67.6,24.6c-0.5-0.2-0.9-0.4-1,0.2C67,24.8,67.5,24.8,67.6,24.6z M76.6,26.1c-0.2,0.1-0.2,0-0.3,0.2c0.3,0.1,0.6,0.1,0.8,0.1C77,26.2,76.8,26.1,76.6,26.1z M5,29.1C5,29.1,5,29.1,5,29.1z M7.7,27 c-0.2-0.1-0.3-0.2-0.6,0.1C7.3,27.1,7.5,27,7.7,27z M82.3,33.9c0.6,0.5,0.9,1.6,1.4,2.3c0-0.1,0-0.2,0-0.3c0.1,0.1,0.2,0.2,0.3,0.2 c-0.3-0.4-0.7-0.7-0.7-1.2c0.2,0,0.3,0.1,0.5,0.1c-0.6-0.6-1.2-1.8-1.8-2C82.1,33.3,82.2,33.4,82.3,33.9z M5.5,28.8 c0,0,0.3,0.1,0.5,0.1c0.1,0.8,1.1-0.1,1.7-0.2c-0.2-0.5-0.7-0.4-1-0.2c0.1-0.1,0.2-0.1,0.2-0.2C6.4,27,5.6,28.5,5,29.1 C5.2,28.9,5.7,28.4,5.5,28.8z M77.6,25.8c0.2,0,0.3,0.1,0.5-0.1c-0.3-0.1-0.7-0.1-1.1-0.1C77.2,25.7,77.3,25.7,77.6,25.8z M85.8,27.1c-0.1-0.1-0.2-0.2-0.3-0.2c0,0-0.1,0.1-0.1,0.1C85.6,27.1,85.7,27,85.8,27.1z M28.5,50.6c0,0,0.1,0.3,0.2-0.2 C28.6,50.3,28.5,50.6,28.5,50.6z M7.1,29.7c-0.3-0.1-0.4-0.2-0.7,0C6.6,29.8,6.8,29.7,7.1,29.7z M9.2,31.6c-0.3,0.1-0.5,0.1-0.5,0.5 c0.2-0.1,0.5-0.2,0.7-0.3C9.3,31.5,9.3,31.7,9.2,31.6z M6.4,30.8c0.2,0,0.3,0.3,0.4,0C6.7,30.7,6.5,30.8,6.4,30.8z"><animateTransform attributeName="transform" type="translate" calcMode="linear" values="-100 0;0 0" keyTimes="0;1" dur="2s" begin="0s" repeatCount="indefinite"></animateTransform></path><path transform="translate(51.6667 0)" fill="#f9961e" d="M64.4,74.4c0.3,0.3,0.2,0.3-0.3,0.3C64.1,74.3,64.2,74.5,64.4,74.4z M31.4,75.4c-0.2,0.1-0.3-0.2-0.5,0.1c0.3,0.2,0.6,0.1,0.8-0.1C31.6,75.2,31.6,75.4,31.4,75.4z M84.9,36.9c-0.3,0.2-0.8-0.1-1.1-0.5 c0.1,0.2,0.1,0.6,0.3,0.9c-0.5,0.2-0.2,0.6,0.2,0.7c0-0.1,0-0.3,0-0.4c0.2,0.1,0.4,0.2,0.5,0.3c0.2-0.2,0.2-0.3,0.4-0.5 C85.1,37.2,85,37,84.9,36.9z M85.1,40.6c0-0.6-0.1-2.1-0.6-2.4c-0.6-0.4,0.5,2.1-0.6,1.6c0,0.2-0.1,0.5,0,0.7 c-0.8-0.3-0.9,0.5-1.4,0.9c0.3,0.3,0.4,0.6,0.6,0.9c0.3-0.4,0.2-0.9-0.3-1.2c0.2,0,0.4-0.2,0.6-0.2c0.2,0,0.6,0.2,0.6,0.2 C84.2,41,84.5,40.7,85.1,40.6z M83.7,41c-0.4-0.1-0.7,0.2-0.3,0.6c0.2-0.4,0-0.1,0.3-0.2C83.8,41.2,83.6,41.1,83.7,41z M93.5,62.8 c0.1,0.5,0.3,0.9,0.7,0.8C94.1,63.3,93.8,63,93.5,62.8z M93,71.2c-0.1-0.1-2.5,1.6-2.9,2.1c0.8,0.5,2.9-1.2,3.1-2.1 C93,71.5,92.9,71.2,93,71.2z M95,69.9c-0.4,0.2-0.6,0-0.5-0.4c0,0.1-0.1,0.2-0.1,0.3c0.1-0.5,0.1-0.8-0.1-1.1 c-0.3,0.7,0.1,1.4-0.7,2c0.3,0.3,0.3,0.4-0.1,0.7c0.1,0,0.1,0.1,0.1,0.2C93.9,71.3,95,70.2,95,69.9z M82,50.6 c0.2-0.2,0.3-0.2,0.3-0.5c-0.1,0-0.3-0.1-0.4-0.1C81.9,50.2,81.9,50.4,82,50.6z M82.4,50.6c-0.3-0.4-0.2,0.1-0.1,0.5 c0.2-0.3,0.3-0.5,0.2-0.9C82.5,50.4,82.4,50.5,82.4,50.6z M82.8,49.7c-0.1,0-0.2,0-0.3,0c0,0.1,0.2,0.4,0.2,0.5c-0.1,0-0.1,0-0.2,0 c0.1,0.2,0.1,0.3,0.2,0.5c0.1-0.2,0.1-0.2,0-0.5c0.1,0,0.2,0.1,0.2,0.1C83,50.1,82.9,49.9,82.8,49.7z M81,51 c0.2-0.3,0.3-0.4,0.2-0.8c-0.1,0.5-0.4,0.8-0.6,1.2C80.8,51.3,80.9,51.1,81,51z M81.2,48.6c0.1,0.2,0.1,0.5,0.3,0.3 c0,0.4,0.3,0.6,0.6,0.6c0,0,0-0.1,0.1-0.1c0.1,0.2,0.2,0.3,0.4,0.4c0-0.7-0.6-0.5-0.8-1c-0.2-0.4,0.2-0.9,0-1.4 c-0.5-0.1-0.6,0.3-0.4,1c0,0-0.1-0.1-0.1-0.1C81.1,48.3,81.1,48.4,81.2,48.6z M83.3,52.2c0.1-0.5,0.1-1.1-0.3-1.4c0,0.1,0,0.2,0,0.3 c-0.4,0.2-0.9,0.1-0.9,0.8c0.7-0.7,0.4,0.2,1,0.5c0-0.2,0.1-0.5,0.1-0.7C83.2,52,83.3,52.1,83.3,52.2z M81.5,49.6 c0.1-0.1,0.3-0.1-0.2-0.3C81.4,49.4,81.5,49.5,81.5,49.6z M91.8,57.4c0.1,0.1,0,0.2,0.2,0.1c-0.1-0.2-0.2-0.5-0.3-0.7 C91.6,57,91.7,57.1,91.8,57.4z M90.2,57.3c0.4-0.1,1.1-0.5,0.6-0.9c-0.1,0.4-0.2,0.6-0.4,0.3c-0.1,0-0.5,0.2-0.5,0.3 C89.9,57.2,90,57.2,90.2,57.3z M90.9,56.1c0.1,0.2,0.2,0.3,0.2,0.5c0.1-0.5-0.2-0.8-0.6-0.8C90.7,55.9,90.8,56,90.9,56.1z M90.3,59 c-0.2-0.4-0.7-0.7-1-1.6c0.1,0,0.2,0,0.3,0c-0.7-0.7-1.4-1.7-2.5-1.8c-0.5-0.1-1,0.5-1.3,0.3c-0.5-0.2-0.1-1.4-1.2-0.8 c0.3,0.4,0.6,0.5,0.9,0.6c-0.2,0-0.3,0.1-0.5,0.1c0.1,0.2,0.2,0.4,0.3,0.5c0.1,0,0.2-0.2,0.2-0.2c0.6,0.5,2,1,1,2 c0.6-0.3,0.7,0.4,1.2,0.3c0.4-0.1,0.4-0.5,0.6-0.5C89.2,57.9,89.5,58.9,90.3,59z M93.2,58.5c-0.1,0.1-0.2-0.2-0.2,0.1 C93.3,58.8,93.2,58.6,93.2,58.5z M92.4,57.7c0,0-0.1-0.2-0.2-0.3C92.2,57.6,92.3,57.6,92.4,57.7z M92.9,58c0.1,0.1,0.1,0.1,0.2,0.2 c-0.2-0.2-0.3-0.3-0.5-0.4C92.7,57.8,92.8,57.9,92.9,58z M93.5,59.1C93.6,58.9,93.6,58.8,93.5,59.1z M93.5,58.7c0-0.2,0-0.4-0.2-0.6 C93.3,58.3,93.4,58.5,93.5,58.7z M81,45.9c0.1-0.5,0.2-1-0.1-1.3C80.6,45,80.6,45.5,81,45.9z M94.8,61c0,0,0.1-0.2,0-0.4 C94.7,60.8,94.8,61.1,94.8,61z M94.8,61.2c0.1,0.1,0,0.3,0.2,0.1C94.9,61.1,94.8,61.2,94.8,61.2z M29.5,76.3 c-0.4-0.8-0.5-0.2-0.7-0.2c0.2,0-0.3,0.2-0.3,0.2c-0.2,0-0.6-0.3-0.9-0.4c0.9,0.9,1.9,1.2,2.6,0.7C30,76.6,29.8,76.4,29.5,76.3z M89.6,64.4c0-0.2-0.2-0.3-0.1-0.7c-0.2,0-0.1-0.1-0.3,0c0.1-0.8-0.5-1.1-0.7-1.7c-0.1-0.5,0-1-0.2-1.6c-0.1,0.1-0.1,0.1-0.2,0.2 c0-0.5-0.1-1.1-0.2-1.6c-0.5,0.9-0.5,3.8-1.7,2.2c-0.3-0.5-0.4-0.2-0.4-0.8c0-0.3,0.4-0.5,0.4-0.7c0-0.1-1.1-0.4-1.4-0.5 c0.3,0.3-0.7,0.7-0.8,1.5c-0.5-0.2-0.7-0.4-1.1-0.2c-0.4,0.1-0.7,0.9-0.7,1.1c0,0-0.1,0.1-0.1,0.1c0-0.1,0-0.2-0.1-0.3 c-0.4,0.8-0.6,1.1-1.3,1.4c-0.6,0.3-1.1,0.4-1.6,1c0-0.1,0-0.2,0-0.3c-0.3,0.6-0.5,1.1-0.3,1.8c-0.1-0.1-0.1-0.2-0.2-0.3 c0,0.1,0,0.3,0,0.4c0-0.1-0.1-0.1-0.1-0.2c0.1,1,0.1,1.7,0,2.7c0,0.4-0.6,0.5,0,0.9c0.4,0.2,0.7-0.3,1-0.4c0.8-0.2,1.4-0.5,2.3-0.7 c1.4-0.5,1.7-0.2,2.1,1.1c0.2-0.3,0.5-0.6,0.8-0.8c-0.1,0.4-0.3,0.7-0.6,1c0.2-0.1,0.3-0.2,0.5-0.4c-0.1,0.2-0.1,0.3-0.2,0.5 c0.5,0.2,0.5,2.1,1.5,0.9c0,0.1-0.1,0.1-0.1,0.2C86.9,71.3,90.8,66.1,89.6,64.4z M85.9,71.3c-0.4-0.2-1,0.2-0.7,0.8 c0.2,0.6,0.9-0.4,1.1-0.9C86.2,71.2,86.1,71.2,85.9,71.3z M24.6,44.3c0-0.2,0.2-0.3-0.1-0.5C24.5,44,24.6,44.2,24.6,44.3z M24.2,44.9c0.1,0.1,0.1,0.2,0.1,0.4c0.1-0.2,0.1-0.3,0-0.6C24.1,44.6,24.3,44.8,24.2,44.9z M24.4,43.9c-0.2,0-0.3-0.1-0.3,0.2 C24.3,44.1,24.4,43.9,24.4,43.9z M36.2,56.9c-1-0.3-1.6-1.5-2.7-1.1c0-0.7-0.8-0.9-1.2-0.6c0-0.4-0.4-0.5-0.5-0.8 c-0.1-0.1-0.1-0.7-0.2-1c-0.3-0.7-0.6-0.8-1.2-1.1c-0.6-0.3-0.6-0.2-1.1-0.8c-0.3-0.4-0.6-0.7-1-1c0.1,0,0.2-0.1,0.3-0.1 c-0.9-0.2-1.7,0.6-2.3-0.6c-0.4,0.3-0.4,0.8-0.6,1.2c0-0.3,0-0.7,0-0.9c0.4-0.6-0.1-0.2-0.5,0.1c-0.3,0.2-0.7,0.9-1,1 c0,0-1.6-0.3-1.6-0.3c-0.8-0.7,0.1-1.4-0.1-2.2c-0.2-0.8-1.1-0.3-1.6-0.5c0.2-0.3,0.3-0.7,0.3-1.1c0.1,0,0.1,0,0.1,0.1 c0.2-1.2,0.5-1.7-0.7-0.8c-0.6,0.5-1.3,1.5-1.8,0c-0.3-0.8,0-2.4,0.4-3.1c0.7-1.1,1.6-0.5,2.3-0.6c-0.1-0.7,1.4-0.4,1.6-0.3 c0.2,0.3,0.2,2.8,0.8,1.6c0.5-1-0.4-1.7,0.5-2.7c0.6-0.7,2-1.1,1.3-2.2c0.1,0,0.1,0,0.2,0.1c0-0.2,0-0.3,0.1-0.4 c0,0.4,0,0.4-0.1,0.8c0.3-0.4,0.3-0.4,0.3-0.9c0.1,0.1,0.1,0.1,0.1,0.2c0.2-0.3,0.4-0.5,0.4-0.7c0,0,0.4-0.1,0.6-0.1 c-0.1,0-0.3,0-0.5,0c0.4-0.2,0.8-0.2,1.1-0.4c-0.1,0,0,0-0.2,0c-0.1-0.9,1.4-1.5,1.9-1.4c-0.5,0.2-0.4,0.3-0.6,0.7 c0.5-0.1,1.4-0.5,1.9-0.9c0-0.1-0.1-0.3-0.1-0.4c-0.6,1.2-1.7-0.1-0.8-0.7c-0.7-0.6-1.3,0.5-2,0.8c0.5-0.5,1.1-1.2,1.7-1.3 c0.8-0.2,1.5,0.2,2.2-0.4c1.2-0.9,0.1-1.1-0.6-1.9c0.2-0.5-0.1-0.9-0.2-1.5c-0.5,0.5-1.8,1-1.1-0.3c-0.5,0-0.6-0.4-1.2-0.4 c-1,0-0.4,0.7-1.2,1.3c0.6,0.8-0.3,1.4-0.9,1.5c0.6,1.6-1.5,1.4-0.5-0.2c-0.8,0-1.4-1-2.2-0.7c0-0.6,0.1-0.4-0.3-0.7 c0.5-1.3,2.5-2.2,3.5-2.7c0.3-0.1,1.4-0.2,1.3-0.9c-0.2-1-1.3,0.4-1.7,0.6c0.1-0.2,0-0.2,0.1-0.5c-0.2,0-0.2-0.2-0.6,0 c0.1-0.1,0.1-0.2,0.2-0.3c-0.1,0-0.2,0-0.4-0.1c0.7-0.6-0.4-1-0.8-0.1c0.5,0.5-0.1,0.7-0.5,1c0.1-0.1,0.1-0.2,0.2-0.3 c-0.5-0.2-1,0.1-1.6,0c-0.4-0.1-0.7-0.4-1.2-0.1c0,0,0.1,0.1,0.1,0.1c-0.4,0.1-1.1,0.1-1.7,0c0.1-0.1,0.3-0.1,0.4-0.2 c-0.6-0.3-1.5-0.7-2.1-0.3c0.1-0.1,0.1-0.2,0.2-0.3c-0.4,0.3-0.9,0-1.4,0c-0.6,0.1-1.2,0.4-1.8,0.4c-0.6,0-2.5-0.4-2.7-0.6 c-1.3-0.2-2.7,0.3-4,0.8c0.3,0.2,0.3,0.4,0.4,0.8c-0.2,0-0.3,0-0.5,0c0.1-0.1,0.1-0.1,0.2-0.2c-0.4,0-0.9,0.2-1.3,0.3 c0.2,0.7,0.9,0.5,1.4,0.3c-0.3,0.5-0.9,0.4-1.5,0.6c-0.5,0.2-1.4,1.3-0.4,1.1c-0.1,0.1-0.1,0.3-0.3,0.5c0.2-0.1,0.3-0.1,0.5-0.1 c0,0.1,0,0.1-0.1,0.2c0.1,0,0.1-0.1,0.2-0.1c0,0.1,0,0.1,0,0.2c0.2-0.1,0.4-0.1,0.6-0.2c-1,0.9-2.2,1-3.2,1.7 c2.1-0.4,3.5-1.8,5.4-2.6c-0.3,0.1-0.7,0.4-0.8,0.8c0.8-0.2,1.2-0.4,1.9-0.4c0.8,0.1,1.3,0.9,2.1,0.8c-0.1,0.6-0.1,1.8,0.3,2.2 c-0.6,0.8,1.3,1,0.4,2c-0.2-1.2-0.9,1-1.2,1.6c-0.4,0.8-0.5,2-0.2,2.8c0.2,0.4,1.7,3,0.9,3.3c0.6,0.7,0.6,1.2,1,2 c0.6-0.7-1.1-2.5-0.6-3.6c0.4,0.2,0.8,1.8,1,2.3c0.2,0.4,0.6,1.1,0.8,1.6c0.1,0.7-0.2,0.6,0.2,1.3c0.2,0.4,0.9,0.7,1.3,0.9 c0.5,0.3,1,0.1,1.3,0.2c0.8,0.3,1.4,1.1,2.1,1.3c0,0-0.1,0-0.1,0c0.4,0.5,0.5,0.9,0.7,1.3c0.1-0.1,0.1-0.1,0.1-0.2 c0.4,0.6,0.9,1.2,1.4,1c-0.1-0.8,0.3-0.4,0.5-0.1c0.3,0.5,0.3,1.3,0.2,1.7c-0.2,0.7-1.6,1.6-0.9,2.5c0-0.1,0.1-0.1,0.1-0.2 c0,0.6-0.4,0.8-0.3,1.5c0.1,0.3,0.7,1.2,0.9,1.6c0.3,0.7,0.5,1.6,1,2.1c0.5,0.6,1.3,0.7,1.6,1.4c0.3,0.7,0.2,2,0.2,2.8 c0,1,0.2,1.8,0.2,2.7c0.1,1.2-0.5,3.5,0.3,4.4c0-0.2,0-0.3,0-0.5c0.3,0.3,0.2,0.4,0.3,0.9c-0.1,0-0.2-0.1-0.3-0.1c0,0.5,0,0.6-0.1,1 c0.1,0,0.3,0.1,0.4,0.1c-0.8,1.1,0.7,2.6,1.6,2.7c-0.1-0.5,0.1-0.6,0.6-0.6c-0.6-0.4-0.2-0.6-0.2-1c0-0.2,0.3-0.7,0.3-0.7 c0-0.2-0.3-0.5-0.3-0.4c0-0.1-0.3-0.3-0.3-0.6c0-0.2,0.4-0.2,0.4-0.2c0.1-0.5-0.2-0.7,0.3-1c0-0.1-0.1-0.1-0.1-0.2 c-0.8,0,0-0.5,0-0.4c0.1-0.3,0.5-0.3,0.1-0.9c1.8,0.4,1.2-1.1,0.8-2c1,0.9,1.4,0,1.9-1c0.6-1.3,0.3-2.4,1.5-3.2 c0.7-0.5,0.7-0.1,1.1-1c0.3-0.8,0.3-1.4,0.4-2.2C35.4,59.7,36.6,58.3,36.2,56.9z M24.2,26.2c-0.2,0-0.3-0.1-0.5,0 C23.9,26.6,23.9,26.3,24.2,26.2z M22.4,25.3c-0.2,0.1-0.4,0.2-0.5,0.3c0.4,0.1,0.8,0,1.2,0c-0.2,0-0.4,0.2-0.6,0.2 c0.5,0,1.7,0,2-0.5c-0.2,0-0.3,0-0.4,0c0-0.1,0-0.2,0.1-0.3c-0.4,0.1-0.3-0.1-0.4,0.4C23.3,25.5,22.8,25.2,22.4,25.3z M24.2,27.3 c-0.5-0.1-0.6-1.9-1.2-0.5c0-0.6-0.7-0.4-1.2-0.3c0.1-0.1,0.1-0.1,0.2-0.2c-0.5-0.1-1.1,0.2-1.5,0.5c0.2,0,0.4,0.1,0.7,0.1 c-0.2,0-0.4,0.1-0.6,0.1c0.3,0.2,0.8,0.1,1.2,0.2c-0.4,0-0.8,0.1-1.2,0.1C21.2,28.1,23.6,27.9,24.2,27.3z M24,24.9 c0-0.3-0.3-0.1-0.7,0C23.6,25,23.8,24.9,24,24.9z M21.6,25.4c0.4-0.1,0.9-0.1,1.2-0.5c-0.6,0-1.2,0.2-1.8,0.5 C21.2,25.4,21.4,25.4,21.6,25.4z M32.4,34.8c-0.1,0-0.2,0.2-0.3,0c0,0,0.1-0.1,0.1-0.1c-0.1,0-0.3,0-0.4,0c0.2-0.2,0.3-0.5,0.5-0.7 c-0.6,0.1-1.2,1.1-1.3,1.6c0.3,0,0.7,0,1,0.1c-0.1,0.1-0.1,0.1-0.2,0.2c0.1-0.1,0.4-0.2,0.5-0.3c0,0.1,0,0.2-0.1,0.4 c0.4,0,0.5-0.3,0.4-0.7c-0.1,0-0.1,0-0.2,0.1c0-0.1,0.1-0.2,0.1-0.3C32.6,34.9,32.5,34.9,32.4,34.8z M14,35c0.7,0.6,0.5-0.1,0.2-0.5 C13.7,34.1,13.5,34.6,14,35z M19.6,27.1c0.8-0.1,1.5-0.7,2.3-0.8c-0.9-0.9-1.9,0-2.6,0.5C19.5,26.8,19.5,27,19.6,27.1z M27.7,29.4 c-0.8-0.6-0.7-0.5-1.6,0.2c0.1,0,0.4,0.2,0.3,0.2C27,29.4,27.6,29.7,27.7,29.4z M13.3,33.1c-0.2,0.2-0.3,0.4,0,0.7 c0.1-0.2,0.2-0.5,0.3-0.7C13.4,33.1,13.4,33.1,13.3,33.1z M27.5,30.1c0.1,0,0.1,0.3,0.2-0.1C27.6,30,27.6,30.1,27.5,30.1z M29.8,36 c-0.1,0,0-0.3-0.2-0.1c0.3,0.2,0.2,0.2,0.6,0.1C30.1,36.1,29.9,36.1,29.8,36z M26.7,30c0.2,0,0.3,0.1,0.6-0.2 C27,29.8,26.9,29.9,26.7,30z M30.5,35c-0.2-0.2-0.3-0.3-0.6-0.3C30.1,34.9,30.3,34.9,30.5,35z M27,25.3c0,0.2,0.1,0.2,0,0.5 c0.7,0.2,2.2,0.4,2.7-0.2c-0.7-0.3-1.4,0.1-2.1-0.2c0,0,0.1-0.1,0.1-0.1c-0.4-0.2-0.8-0.3-1.3-0.1C26.7,25.3,26.8,25.3,27,25.3z M26.8,24.9c0.2,0,0.3,0,0.5,0C27.2,24.8,26.9,24.9,26.8,24.9z M27.5,24.4c0.1,0,0.2,0,0.4,0c-0.1,0.1-0.2,0.1-0.3,0.2 c0.6,0.4,1.2,0,1.8-0.2c-0.5-0.6-1.3-0.6-2-0.2C27.3,24.4,27.4,24.2,27.5,24.4z M26.3,25.8c0.2,0,0.3,0.1,0.5-0.1 C26.6,25.6,26.1,25.4,26.3,25.8z M27,24.8c-0.1-0.2-0.1-0.3-0.5,0C26.8,24.9,26.8,24.7,27,24.8z M29.7,26.4c0.1,0,0.3,0,0.5,0 c-0.2-0.3-0.6-0.4-0.9-0.2C29.4,26.5,29.4,26.4,29.7,26.4z M26.9,26c-0.5-0.1-0.9,0.1-1,0.7c0.5-0.1,1-0.3,1.4-0.6 C27.1,26.1,27,26,26.9,26z M31.5,27.3c-0.4-0.3-0.7-0.5-1.2-0.4c-0.2-0.6-0.9-0.4-1.3-0.2c0.3-0.8-0.6-0.5-1-0.2 c0-0.1,0-0.1-0.1-0.2c0.1-0.1,0.2-0.1,0.3-0.2c-0.6,0-1.1,0.2-1.4,0.8c0.1,0,0.2,0,0.3,0C27.1,27,27,27,26.9,27.1 c0.6,0.3,2.7,0.1,2.5,0.6c0.8,0.1,0.7,0.4,0.2,0.9c-0.3,0.3-0.9,0.1-1.3,0.6c0.5,0.2,0.9-0.2,1.4,0.3c0,0-0.1,0.1-0.1,0.1 c0.4,0.3,0.8,0.5,1.2,0.5c-0.1-0.2-0.2-0.5-0.4-0.7c1.4,1.5,0.5-0.9,0.4-0.7c0.3-0.6,0.9,0.8,1.6-0.4c-0.5-0.1-0.8-0.5-1.3-0.6 c0.2-0.1,0.3-0.1,0.5-0.2C31.6,27.5,31.5,27.4,31.5,27.3z M25.7,24.7c0.2,0.1,0.4,0.1,0.6,0.1c-0.1-0.4-0.5-0.5-0.9-0.3 c0.1,0,0.1,0,0.2,0.1c-0.1,0-0.2,0.1-0.3,0.1C25.4,24.7,25.5,24.7,25.7,24.7z M29,24c0.5,0.1,0.9,0.1,1.4,0.1 c-0.3,0.1-0.7,0.1-1,0.1c0.1,0.2,0,0.1,0.2,0.3c-0.2,0.1-0.5,0.2-0.8,0.3c0.2,0.1,0.3,0.2,0.4,0.3c-0.4-0.2-0.8,0-1.1,0.3 c0.7,0.1,1.9,0.3,2.5-0.2c-0.1,0-0.2,0-0.4,0c0.4-0.3,1-0.4,1.2-0.7c-0.1,0-0.2,0-0.3,0c0.9,0,1.8-0.4,2.7-0.6c-0.1,0-0.3,0-0.4,0 c0.4-0.1,0.9-0.1,1.3-0.3c-1.6-0.4-4.4-0.4-5.9,0.3C28.9,23.8,28.9,23.9,29,24z M29.5,28.2c-0.2-0.3-0.3-0.3-0.5,0.2 C29.3,28.4,29.4,28.3,29.5,28.2z M24.4,24.6c-0.2,0-0.4-0.1-0.6,0.1C24,24.7,24.2,24.6,24.4,24.6z M25,27.4c-0.2,0-0.4,0-0.7,0.2 c0.3,0.2,0.6,0.2,0.9,0.1C25.2,27.4,25.1,27.5,25,27.4z M24.4,26.5c0.4,0.5,0.9,0.5,1.3,0c-0.1,0-0.2-0.1-0.2-0.1 c0.2-0.1,0.2-0.1,0.3-0.3c-0.4,0-0.9-0.1-0.9,0.3C24.7,26.4,24.6,26.5,24.4,26.5z M25.3,25.7c0.4,0.2,0.9-0.1,0.9-0.5 c-0.4,0-0.8,0-1.1,0.4C25.5,25.4,25.3,25.7,25.3,25.7z M78.1,46.7c-0.7,0.3-0.2,0.9,0,0.7C78.4,47,78.4,46.8,78.1,46.7z M24.7,46.8 c0.2,0,0.3,0,0.4-0.2c-0.8-0.5-2-1.9-3-0.7c0.3-0.1,0.6-0.2,0.9-0.3c0,0-0.1,0.1-0.1,0.1c0.6,0.3,1,0.3,1.4,0.8 c-0.1,0.1-0.1,0.2-0.2,0.2C24.3,46.7,24.5,46.8,24.7,46.8z M55.7,40.5c-0.1,0.1-0.2,0.1-0.4,0.1c0.4,0.2,0.3,0.1,0.6-0.2 C55.9,40.4,55.8,40.4,55.7,40.5z M49.5,32.8c0.1-0.4,0.2-0.6-0.3-0.4C49.2,32.7,49.3,32.7,49.5,32.8z M48.9,38.1 c0-0.3,0.1-0.4,0-0.7C48.6,37.7,48.8,37.8,48.9,38.1z M45.1,32.6c0.1-0.1,0.1-0.3,0.2-0.1c0,0.1,0.4,0.4,0.4,0.6 c0,0.4-0.6-0.1-0.3,0.6c-0.1,0-0.2,0.1-0.3,0.1c0.1,0,0.3,0.2,0.5,0.2c-0.2,0.1-0.4,0.3-0.6,0.5c0.7,0,1.9,0,1.9-1 c-0.6-0.2-0.6-1-1.2-1.2c0.2-0.2,0.2-0.5,0.3-0.6c-0.2,0-0.3,0-0.5,0c0.1-0.1,0.2-0.3,0.3-0.4C45,31.2,44.9,32,45.1,32.6z M53.3,40.5c-0.2,0-0.2,0.1-0.4-0.1c0,0.1,0,0.1,0,0.2c0.3,0.1,0.5,0.2,0.8,0C53.5,40.5,53.5,40.5,53.3,40.5z M41.5,27.3 c-0.3,0-0.6,0-0.9,0c0-0.1,0.2-0.4,0.2-0.4c0.3,0.3,0.4,0.3,0.8,0.3c-0.2-0.3-0.2-0.4-0.6-0.6c0.1,0,0.3,0,0.5,0 c-0.1-0.1,0-0.2-0.2-0.4c0.3,0,0.5-0.1,0.7-0.2C42,26,42,26,41.9,26c0.2,0,0.3,0,0.5,0c-0.1-0.1-0.2-0.2-0.2-0.3 c0.3-0.2,0.3-0.2-0.1-0.5c0.2,0,0.5-0.1,0.7-0.1c-0.3-0.4-0.2-0.7,0.3-0.9c-0.2,0-0.3,0-0.5,0c0.5,0,1-0.2,1.6-0.3 c-0.6-0.3-1.5-0.1-2.1,0c0.1-0.1,0.2-0.1,0.2-0.2c-0.6-0.1-1.3-0.1-1.9-0.1c0.7,0,1.5,0.1,2.2-0.1c-1.4-0.2-3.8-0.7-5,0.1 c0.1,0,0.3,0.1,0.4,0.1c-1.6-0.3-3.3-0.2-4.8,0.4c0.2,0,0.3,0.1,0.5,0.1c-0.6,0.3-1.4,0.1-1.9,0.5c0.4,0.1,0.8,0.2,1.2,0.2 c-0.3,0-0.7,0-1,0.1c0.2,0.2,4.1,0.7,2.5,1.7c0.3,0.1,0.5,0.2,0.8,0.4c-0.9-0.5-1,0.9,0,0.2c-0.6,1-1.2,0.7-0.8,2.1 c0.2,0.7,0.5,0.9,0.9,1.1c0.7,0.4,0.6,0.2,1.1-0.4c0.1-0.1,0.4-0.9,0.6-1.1c0.4-0.3,0.8-0.2,1.1-0.4C39.3,28.2,40.4,27.9,41.5,27.3z M25.3,47.4c0.3,0.1,0.4-0.1,0.6,0.3c0.2-0.4,0.6-0.3,0.9-0.4c-0.3-0.4-0.9-0.7-1.4-0.4c0.2,0.2,0.1,0.2,0.3,0.4 c-0.2,0-0.3,0.1-0.6,0C25,47.6,25.1,47.4,25.3,47.4z M80.8,58.3c0.1,0,0.2-0.1,0.3-0.1C81,58,80.7,58,80.5,58.4 C80.6,58.4,80.7,58.3,80.8,58.3z M82.5,56.6c-0.2-0.4-0.3-0.7-0.5-1.1c0.2-0.1,0.3-0.3,0.5-0.3c0-0.1,0-0.1,0-0.2 c-0.4,0.2-1.4,0.1-0.8-0.4c0.5-0.4,1.2,0.5,1.3-0.5c-0.4,0.6-0.9,0-1.3,0.2c-0.3,0.2-0.5,1.1-0.5,1.5c0,0,0.3,1.2,0.2,1.2 c0.4,0.2,0.2-0.9,0.4-1.2c0,0.4,0.1,0.6,0.2,0.9c0.1-0.1,0.2-0.1,0.3-0.2c-0.1,0.3,0,0.3,0,0.5C82.5,56.9,82.4,56.8,82.5,56.6z M78.5,55.3c0.1,0.8,1.5,1.1,1.9,1.1c0.1-0.7,0.3-1.8,0.9-2c-0.6-0.8-0.4-1.3,0-1.8c-0.4-0.2-0.5-0.6-0.8-0.5 c-0.3,0.1-0.6,0.9-0.8,1.1C79.1,53.9,77.9,54,78.5,55.3z M85.8,57.1c-0.1,0.1-0.2,0-0.2,0.5C85.8,57.4,85.7,57.2,85.8,57.1z M83.6,56c-0.1,0-0.2,0-0.3,0C83.6,56.5,83.5,56.1,83.6,56z M81.6,58.9c-0.1-0.2-0.1-0.4-0.5-0.3C81.3,58.8,81.4,58.8,81.6,58.9z M82.3,58.2c-0.1-0.2-0.5-0.1-0.8,0.1C81.7,58.4,82,58.3,82.3,58.2z M78.7,58c0.5,0.1,1,0.2,1.5,0.1c-0.6-0.3-2.6-1.5-3-0.6 C77.7,57.7,78.2,57.8,78.7,58z M77.4,56.5c0.3-1-2-4.1-3.1-3.9c0.4,0.9,1,1.6,1.5,2.5C76,55.4,77.5,58.3,77.4,56.5z M84.2,56.1 c0.2,0.1,0.3,0,0.5,0.2c-0.2-0.5-0.6-0.6-0.9-0.2C84,56.1,84.1,56.1,84.2,56.1z M83.9,55.1c0.1-0.4,0.3-0.8-0.1-1.2 C83.7,54.3,83.7,54.7,83.9,55.1z M82.7,58.8c0.2-0.3,0.6-0.5,0.9-0.7c-0.5,0-1,0.2-1.2,0.8C82.5,58.9,82.6,58.9,82.7,58.8z M44.1,33.6c-0.1,0.1-0.1,0.3-0.2,0.4c0.4,0.1,1.4-0.5,1.1-1C44.7,32.3,44,33,44.1,33.6z M41.8,29.6c0.5,0.1,1.1-0.1,1.5-0.5 c0-0.1-0.2-0.4-0.2-0.5c-0.6,0.1-1.9-0.2-2.3,0.3c0.2,0,0.3,0.1,0.5,0.1c-0.1,0-0.2,0.1-0.4,0.2c0.2,0.1,0.3,0.1,0.5,0.2 c-0.1,0.1-0.2,0.1-0.2,0.2C41.4,29.5,41.6,29.5,41.8,29.6z M48.7,38.5C48.8,40.2,49,37.2,48.7,38.5z M50.5,39.4 c-0.2,0-0.4,0.1-0.6,0c0.1,0.3,0.4,0.5,0.7,0.6C50.7,39.5,50.6,39.5,50.5,39.4z M24.1,47.3c-0.1,0.1-0.2-0.1-0.2,0.1 c0.3,0.2,0.3,0.2,0.6,0.1C24.4,47.3,24.3,47.4,24.1,47.3z M70,51c-0.1-0.1-0.1-0.1-0.2-0.2C69.3,52.7,70.9,52.3,70,51z M61,60.2 c0-0.2-0.1-0.4-0.2-0.6c-0.1,0.3-0.3,0.5-0.4,0.7c-0.1,0.8-0.9,0.8-1.1,1.4c-0.2,0.4,0.1,0.7,0,1.1c-0.1,0.4-0.3,0.6-0.4,1 c-0.1,1.2,0.5,1.5,1.1,0.7c0.5-0.7,0.9-2.6,0.9-3.5c0,0.1,0.1,0.2,0.1,0.2C61.1,60.9,61,60.6,61,60.2z M74.3,48.1 c-0.9,0.8-1-2.4-2-2.6c0,0.2,0,0.2,0,0.4c-0.3-0.1-0.5,0-0.9,0.1c0.1,0.9-1.3,1.5-1.5,2.2c-0.2,0.6-0.2,2.1-0.3,2.7 c-0.1,0.1-0.3,0.4-0.5,0.5c-1-1.2-1.5-3.8-1.8-5.4c-0.6,0.6-1.1-0.6-1.6-1c-0.5-0.5-0.4-0.4-1.1-0.5c-0.5-0.1-0.9,0.1-1.3-0.1 c-0.4-0.2-0.5-0.6-0.8-0.7c-0.3-0.1-0.5,0.2-1,0c-0.7-0.3-0.8-1.5-1.5-1.1c0.1,0.9,0.8,1.3,1,2.1c0-0.2,0.1-0.4,0.1-0.5 c0.1,1.3,1,0.8,1.4-0.1c-0.1,0.9,0.5,0.7,0.8,1.1c0.4,0.8,0.2,0.6-0.1,1.2c-0.4,1-0.6,1.2-1.5,1.7c-0.6,0.4-2,1.9-2.6,1.1 c-0.3-0.4-0.1-0.9-0.2-1.3c-0.2-0.5-0.7-1-0.9-1.4c-0.4-0.8-1.8-3-1.6-3.7c0,0.3-0.2,0.5-0.2,0.7c-0.2-0.3-0.4-0.5-0.5-0.9 c0.1,0.8,0.6,1.5,0.9,2.2c0.3,0.7,0.4,1.4,0.7,2.1c0.3,0.7,2,2.5,1.7,3c0.5,0.9,1.8,0.2,2.4-0.1c0.1,3.4-3.7,4.9-3.4,7.8 c0.1,1.4,0.7,2.7-0.3,3.9c-0.7,0.8-1,0.7-1.1,1.7c0,0.5,0.2,0.8-0.1,1.3c-0.1,0.2-0.6,0.3-0.7,0.5c0,0.1,0,0.5-0.1,0.7 c-0.2,0.5-0.5,1.1-0.9,1.5c-0.5,0.6-0.9,0.8-1.4,1c-0.2,0.1-1.4,0.4-1.5,0.4c-0.6-0.2-0.2-0.7-0.3-1.2c-0.2-0.8-0.6-1.4-0.8-2.2 c-0.2-0.9-0.2-1.6-0.5-2.5c-0.3-0.8-0.5-1.3-0.2-2.2c0.3-1.4,0.5-2.2,0.1-3.5c-0.3-1-0.9-1.5-0.9-2.5c0-0.8,0.3-1.3-0.2-1.9 c-0.9,0.6-1.1-0.8-2.2-0.5c-0.7,0.2-1.9,0.8-2.6,0.6c-1.5-0.3-2.2-3.1-2.8-4.2c0.8-0.8,0.2-2.2,0.4-3c0.1-0.4,0.4-1.2,0.6-1.5 c0.4-0.6,0.9-0.7,1.2-1.3c0.5-0.8,0.3-1.3,1-2c0.8-0.9,0.3-0.3,1.4-0.5c0.9-0.1,2.7-1.4,3.4-0.6c0.1,0,0.2-0.1,0.2-0.1 c-0.2,0.8-0.3,1.2,0.3,1.7c0.5,0.4,1.7,1.1,2.2,0.8c0.1,0,0-0.6,0.5-0.7c0.2-0.1,0.7,0.4,0.9,0.5c0.5,0.2,1.7-0.1,1.9,0.3 c0.9,0.2,1-1.5,1-2.3c-0.6,0-1.4,0.3-1.9,0.1c-1.2-0.5-0.9-1.5,0-1.9c0.4-0.2,1.1-0.3,1.6-0.3c0.4,0,1,0.7,1.4,0.3 c0.6-0.6-0.9-1.3-1.3-1.6c0.3-0.4,0.2-0.2,0.2-0.5c0.1-0.1,0.2-0.1,0.4-0.2c-0.4-0.1-1.6,0.5-0.6,0.6c-0.4,0.4-0.8,0.5-1.1,0.1 c0.1-0.1,0.2-0.1,0.3-0.2c-1-0.9-1.9,1.4-1,1.8c-0.2,0.1-0.5,0.3-0.7,0.5c-0.2-0.4-0.3-0.3-0.7-0.2c0.1,0.1,0.1,0.1,0.2,0.2 c-0.3-0.1-0.2,0.1-0.4-0.1c0,0.5,0.2,0.7,0.4,1.1c-0.1,0-0.2-0.1-0.3-0.1c0.1,0.2,0.1,0.2-0.1,0.2c0,0.1,0.1,0.2,0.1,0.4 C52,40,52,38.4,51.7,37.9c-0.3-0.5-1.4-1.3-1.6-1.2c-0.1-0.2,0-0.2,0-0.3c-1.3,0,1.2,2,1.3,2.3c-0.7-0.5-0.1,0.3-0.7,0.8 c0.3-1-0.8-1.3-1.3-1.8c-0.6-0.6-0.2-0.5-0.9-0.6c-0.5-0.1-1.1,0.5-1.3,0.7c-0.8,0.6-0.7,1.7-1.5,2.2c-0.8,0.5-1.1-0.4-1.8-0.1 c-0.1-0.5-0.2-2.3,0.1-2.6c0.4-0.5,1.5,0.4,1.9-0.1c0.7-0.8-0.5-1.5-0.8-2c0.3,0,0.5-0.1,0.8,0c0-0.1-0.1-0.3-0.1-0.4 c0.5,0.3,0.9-0.3,1.2-0.6c0.3-0.3,0.8-0.7,1-0.9c0.1-0.2,0.3,0.2,0.4-0.1c0,0-0.1-0.3-0.1-0.4c0.2-0.4-0.2-0.8,0.5-1 c0,0.1,0.1,0.4,0.1,0.5c-1.1,0.9,1.1,0.8,1.5,0.7c0.6-0.1,0.7,0.1,1.1-0.3c0.2-0.2-0.2-1.4,0.7-0.6c0-0.2,0-0.3,0-0.5 c-0.2-0.1-0.1-0.1-0.3-0.3c0.5-0.2,0.9,0,1.3-0.3c-0.6-0.4-1.5,0.5-1.9-0.3c-0.4-0.7,0.2-1.2,0.8-1.5c-0.5-0.8-0.9,0.1-1.2,0.5 c-0.7,0.9-0.3,0.8-0.4,1.8c0,0.2-0.6,1.4-0.9,1.3c-0.4-0.1-0.7-1.2-1-1.4c-0.3-0.1-1.5,0.8-1.2-0.8c0.1-0.6,1.1-1,1.6-1.5 c1-1.1,2.6-2.5,4.1-1.6c-0.1,0-0.2,0.1-0.3,0.1c0.4,0.2,2.3,0.3,2.6,0.9c0.4,1-1.2,0.3-1.6,0.4c0.5,0.3,0.5,0.9,1.1,1 c-0.1-0.1-0.1-0.2-0.2-0.3c0.2,0,0.6,0,0.9,0c-0.1-0.1-0.1-0.2-0.2-0.3c0.3-0.3,0.6-0.4,0.9-0.2c0-0.3-0.1-0.6-0.3-0.9 c0.4,0,0.6,0.1,0.8,0.3c-0.1,0-0.2,0-0.3,0c0.4,0.6,1.1-0.3,1.9-0.4c-0.1,0.1-0.1,0.1-0.2,0.2c0.5,0,1.2-0.1,1.6-0.3 c-0.1-0.1-0.2-0.1-0.3-0.2c0.6-0.2,1.5,0.2,2.1,0.5c0-0.1,0.1-0.1,0.1-0.2c-0.7-0.3-1.2-1.5-0.2-1.4c0.5,0,1.4,1.7,1,2.2 c0.4,0,0.5-0.1,0.6-0.5c-0.4-0.4-0.6-0.8-1-1.2c0.1-0.1,0.2-0.1,0.3-0.2c-0.1-0.1-0.1-0.2-0.2-0.2c0.2,0.2,0.4,0.4,0.6,0.6 c-0.1-0.1-0.1-0.2-0.2-0.2c0.4-0.2,0.8-0.2,1.2,0c-0.3-0.2-0.3-0.4-0.5-0.6c0.4-0.1,0.9-0.1,1.3-0.1c-0.1-0.1-0.2-0.1-0.3-0.2 c0.6-0.7,1.8-0.5,2.7-0.6c0.1-0.4,0.5-0.5,0.9-0.3C68.1,25,68,25,67.9,25c0.7,0.2,1.8-0.1,2.3,0.6c-0.2,0.1-0.5,0.3-0.7,0.4 c1.1,0.1,2.1,0.5,3.2,0.4c-0.1-0.1-0.1-0.2-0.2-0.2c1.1,0,1.5,0.7,2.5,1c0-0.1-0.1-0.2-0.1-0.4c0.6,0.2,1.2,0.1,1.8,0.1 c-0.1-0.1-0.3-0.2-0.4-0.3c0.5-0.3,1.7-0.1,2.3,0.1c0.7,0.2,1.4,0.2,2.1,0.4c1.1,0.2,2.5,0.9,3.6,0.7c-0.2-0.1-0.3-0.2-0.5-0.4 c1.8,0.3,2.5,0.3,3.9,1.8c-0.2,0-0.2,0.1-0.5,0.1c0.4,0.2,0.9,0.4,1.2,0.8c-0.6-0.2-1.3,0.2-1.3,0.9c-0.5-0.4-1.1,0-1.6,0 c0,0.9,0.6,0.7,1,1.4c-0.1,0-0.1,0-0.2,0c0.1,0.2,0.2,0.3,0.3,0.5c-0.1,0.1-0.2,0.1-0.3,0.2c0.1,0.1,0.1,0.3,0.2,0.4 c-0.1,0-0.2,0.1-0.3,0.1c0.2,0.4,0,0.4,0,0.7c-0.7-0.7-1.6-1.6-1.8-2.6c0.5-0.2,1-1.7,0.2-1.7c0.2,1-0.4,0.2-0.7,0.3 c-0.4,0.2-1.1,0.3-0.3,0.9c-0.6,0.3-1.3-0.1-2,0c-1.2,0.1-1.2,0.4-1.8,1.7c1.2,0.2,2.2,0.4,2.5,2.1c0.1,0.6,0.1,1.6-0.2,2.1 c-0.4,0.5-0.6,0.3-0.9,0.6c0,0-0.4,0.9-0.4,0.9c0.1,0.5,0.3,0.4,0.6,0.9c1.1,1.9-0.9,1.2-0.5,0.3c-0.2-0.2-0.7-0.8-0.7-0.8 c-0.4-0.2-0.5-0.6-1.1,0c0.4-1.3-0.9-0.4-0.9,0c0,0.9,1.3,0.4,1.6,0.8c-1.4,0.4,0.5,2.1,0.6,2.8c0.2,1.5-0.7,2.5-1.6,3.1 c-0.3,0.2-0.4,0.3-0.8,0.4c-0.1,0,0.1,0.4-0.1,0.4c-0.1,0-0.2-0.3-0.2-0.3c-0.1,0-1-0.5-1,0.7c0,0.8,1.1,1.3,1.3,2.1 c0.2,1.1-0.4,1.4-1,2.1c0-0.5-0.9-1.6-1.4-1.6c0-0.1,0-0.2,0-0.3c-0.1,0-0.2,0-0.3,0c0,0.6-0.1,1.2,0,1.7c0.1,0.4,0.5,0.7,0.7,1.1 c0.4,0.8,0.5,1.3,0.8,2.1c-1.2-0.2-1.1-2-1.8-2.8c0,0.1,0,0.2,0,0.2C75.1,51,75,47.7,74.3,48.1z M53.6,51.4 c-0.1-0.1-0.1-0.1-0.2-0.2C53.5,51.3,53.5,51.4,53.6,51.4z M61.2,39.7c-0.1-0.7-0.4-0.9-0.5-1.5c0.3,0.1,0.3,0,0.5,0 c-0.2-0.4-0.5-0.6-0.5-0.1c-0.1-0.7-0.6-0.8-0.9-1.4c0.1,0,0.2,0,0.3,0c0.2-0.4-0.1-0.3,0.4-0.3c0.1-1-1-0.7-1.3-0.2 C58.7,37,59.4,38,60,38.5C59.1,39.1,60.4,40.4,61.2,39.7z M50.4,24.2c0.4,0.2,1,0.2,1.5-0.1c-0.6-0.2-1.4-0.2-2-0.1 C50.1,24.2,50.2,24.2,50.4,24.2z M51,25c0.1,0,0.3-0.1,0.4-0.1c-0.3-0.1-0.5-0.1-0.8-0.1c0.1,0.3,0.1-0.1,0,0.2 C50.8,24.9,50.9,24.9,51,25z M49.1,24.8c0.1,0,0.2,0.1,0.3,0.1c-0.1,0-0.1,0.1-0.2,0.1c0.7,0.5,0.8-0.4,1.5-0.5 c-0.9-0.3-1.4-0.2-2.2-0.2C48.7,24.5,48.9,24.7,49.1,24.8z M27.1,47.3c0.1,0.1,0,0.4,0.4,0.1C27.4,47.3,27.3,47.3,27.1,47.3z M55.6,24.1c0.3,0.1,0.6,0,0.9-0.1c-0.5,0-0.8,0-1.3,0C55.5,24,55.7,24.2,55.6,24.1z M57.7,26.9c0.4,0.2,0.9,0.4,1.4,0.3 c-2-0.4,1.3-1.7,1.6-1.9c-0.7-0.3-1.8,0.1-2.5,0.5c-0.1,0.2,0,0.1-0.3,0.4c0.1,0,0.1,0,0.2,0C57.7,26.4,57.7,26.6,57.7,26.9z M65.1,24.4c0.5,0.1,1,0.2,1.5,0.2c-0.4-0.6-1.5-0.9-2.1-0.4C64.7,24.1,64.8,24.3,65.1,24.4z M75.7,25.8c0.3-0.1,0.7-0.1,1.1-0.1 c-0.3-0.5-1.3-0.5-1.8-0.4C75.2,25.7,75.4,25.8,75.7,25.8z M67.6,24.6c-0.5-0.2-0.9-0.4-1,0.2C67,24.8,67.5,24.8,67.6,24.6z M76.6,26.1c-0.2,0.1-0.2,0-0.3,0.2c0.3,0.1,0.6,0.1,0.8,0.1C77,26.2,76.8,26.1,76.6,26.1z M5,29.1C5,29.1,5,29.1,5,29.1z M7.7,27 c-0.2-0.1-0.3-0.2-0.6,0.1C7.3,27.1,7.5,27,7.7,27z M82.3,33.9c0.6,0.5,0.9,1.6,1.4,2.3c0-0.1,0-0.2,0-0.3c0.1,0.1,0.2,0.2,0.3,0.2 c-0.3-0.4-0.7-0.7-0.7-1.2c0.2,0,0.3,0.1,0.5,0.1c-0.6-0.6-1.2-1.8-1.8-2C82.1,33.3,82.2,33.4,82.3,33.9z M5.5,28.8 c0,0,0.3,0.1,0.5,0.1c0.1,0.8,1.1-0.1,1.7-0.2c-0.2-0.5-0.7-0.4-1-0.2c0.1-0.1,0.2-0.1,0.2-0.2C6.4,27,5.6,28.5,5,29.1 C5.2,28.9,5.7,28.4,5.5,28.8z M77.6,25.8c0.2,0,0.3,0.1,0.5-0.1c-0.3-0.1-0.7-0.1-1.1-0.1C77.2,25.7,77.3,25.7,77.6,25.8z M85.8,27.1c-0.1-0.1-0.2-0.2-0.3-0.2c0,0-0.1,0.1-0.1,0.1C85.6,27.1,85.7,27,85.8,27.1z M28.5,50.6c0,0,0.1,0.3,0.2-0.2 C28.6,50.3,28.5,50.6,28.5,50.6z M7.1,29.7c-0.3-0.1-0.4-0.2-0.7,0C6.6,29.8,6.8,29.7,7.1,29.7z M9.2,31.6c-0.3,0.1-0.5,0.1-0.5,0.5 c0.2-0.1,0.5-0.2,0.7-0.3C9.3,31.5,9.3,31.7,9.2,31.6z M6.4,30.8c0.2,0,0.3,0.3,0.4,0C6.7,30.7,6.5,30.8,6.4,30.8z"><animateTransform attributeName="transform" type="translate" calcMode="linear" values="0 0;100 0" keyTimes="0;1" dur="2s" begin="0s" repeatCount="indefinite"></animateTransform></path></g></svg>
